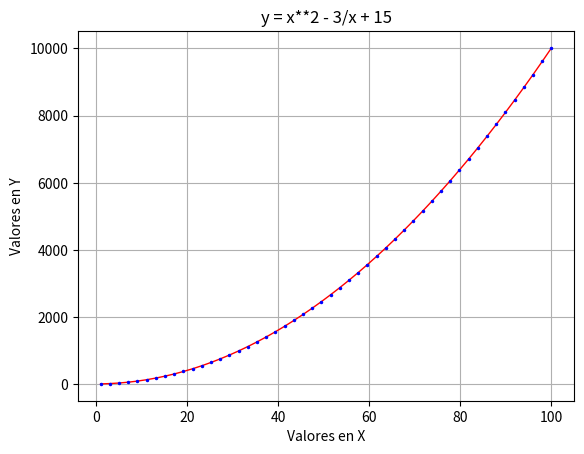

Python code for this plot:
# ≡≡≡≡≡≡≡≡≡≡≡≡≡≡≡≡≡≡≡≡≡≡≡≡≡≡≡≡≡≡≡≡≡≡
# PYTHON CRASH COURSE LEGACY 2023
# por @sebas.silva.p
# Diciembre 2023
# ≡≡≡≡≡≡≡≡≡≡≡≡≡≡≡≡≡≡≡≡≡≡≡≡≡≡≡≡≡≡≡≡≡≡



# ≡≡≡≡≡≡≡≡≡≡≡≡≡≡≡≡≡≡≡≡≡≡≡≡≡≡≡≡≡≡≡
# 1) Comentarios
print('\n\n\n1) Comentarios\n')
# ≡≡≡≡≡≡≡≡≡≡≡≡≡≡≡≡≡≡≡≡≡≡≡≡≡≡≡≡≡≡≡
# - con símbolo de numeral # => comentario de 1 línea
# - entre 6 comillas simples o dobles => multilínea => string
# - no afectan al código

# comentario de una línea 1
# comentario número 2
# comentario número 3
# comentario número 4

'''
esto es un comentario
de varias líneas
'''

"""
esta es otra manera de 
poner comentarios de varias líneas
pero
con comillas dobles !!!
"""

# => ≡ alt + 240




# ≡≡≡≡≡≡≡≡≡≡≡≡≡≡≡≡≡≡≡≡≡≡≡≡≡≡≡
# 2) print()
print('\n\n\n2) print()\n')
# ≡≡≡≡≡≡≡≡≡≡≡≡≡≡≡≡≡≡≡≡≡≡≡≡≡≡≡
# - función interna para imprimir en consola
# - función interna en python => built-in function

print('Hola Mundo')
print("Hola Mundo")
print('Hola a todos! Soy Sebastián, me gusta Python!')
print(123456)
print(555)
print(12.5)


# -------------
# Línea Vacía
# -------------
print('¿Cómo estás?')
print() # línea vacía
print("Estoy bien, gracias, y tú cómo estás?")
print('') # línea vacía
print("Gracias")
print("") # línea vacía
print('De nada!!!!')




# ≡≡≡≡≡≡≡≡≡≡≡≡≡≡≡≡≡≡≡≡≡≡≡≡≡≡≡≡≡≡≡≡≡
# 3) Variables
print('\n\n\n3) Variables\n')
# ≡≡≡≡≡≡≡≡≡≡≡≡≡≡≡≡≡≡≡≡≡≡≡≡≡≡≡≡≡≡≡≡≡
# - contenedor / espacio con memoria
# - para guardar un valor

a = 20
b = 10.5
c = 'Sebas'

print(a) # 20
print(b) # 10.5
print(c) # Sebas


# ----------------------------------------------------------------------
# Truco print => imprimir varios valores, separando con coma
# ¿por qué? => print es una función => recibe argumentos de función
# ----------------------------------------------------------------------
print(a,b,c) # 20 10.5 Sebas
print('hola' , -50 , -5.5) # hola -50 -5.5
print('hola',-50,-5.5) # hola -50 -5.5
print('hola'    ,    -50   ,    -5.5) # hola -50 -5.5


# --------------------------------
# Redefinir / Reasignar variables
# --------------------------------
print(a) # 20
a = "I love Python, Sebas is the best!!!"
print(a) # I love Python, Sebas is the best!!!


# ---------------------
# Asignación Múltiple
# ---------------------
a , b , c = 100, -5.5, 'Hola' # 1 sola línea de código !!!
print(a) # 100
print(b) # -5.5
print(c) # Hola


# -----------------------------------
# Asignación Múltiple a Valor Único
# -----------------------------------
a = b = c = "Python"
print(a) # Python
print(b) # Python
print(c) # Python



# ≡≡≡≡≡≡≡≡≡≡≡≡≡≡≡≡≡≡≡≡≡≡≡≡≡≡≡≡≡≡≡≡≡≡≡≡≡≡≡≡≡≡≡≡≡≡≡≡≡≡≡≡≡≡
# 4) Reglas para Nombres de Variables
print('\n\n\n4) Reglas para Nombres de Variables\n')
# ≡≡≡≡≡≡≡≡≡≡≡≡≡≡≡≡≡≡≡≡≡≡≡≡≡≡≡≡≡≡≡≡≡≡≡≡≡≡≡≡≡≡≡≡≡≡≡≡≡≡≡≡≡≡
# - En programación se maneja 2 estándares:
#   (a) cammelCase => nombreEstudiante
#   (b) separación  => nombre_estudiante (PYTHON)

# - REGLAS:
#   (a) no tildes
#   (b) no empezar con número
#   (c) no empezar con caracter de símbolo

nombre = 'Sebas'
apellido = 'Silva'
edad = 36
pais_origen = 'Ecuador'

print( nombre, apellido, edad, pais_origen ) # Sebas Silva 36 Ecuador


# ------------------------
# print en varias líneas
# ------------------------

print(
nombre,
apellido,
edad,
pais_origen
) # Sebas Silva 36 Ecuador

#123nombre = 'Sebas' # ERROR
#%nombre = 'Silva'   # ERROR



# ≡≡≡≡≡≡≡≡≡≡≡≡≡≡≡≡≡≡≡≡≡≡≡≡≡≡≡≡≡≡≡≡≡≡≡≡
# 5) Tipos de Datos
print('\n\n\n5) Tipos de Datos\n')
# ≡≡≡≡≡≡≡≡≡≡≡≡≡≡≡≡≡≡≡≡≡≡≡≡≡≡≡≡≡≡≡≡≡≡≡≡

# ---------------
# Tipos Básicos
# ---------------

"""
Tipo de Dato     |  Denominación  |  Ej:
---------------------------------------------------------
Entero           |  int           |  -20, 0, 5
Punto Flotante   |  float         |  2.5, 0.669, -89.52
Cadena de Texto  |  str           |  'Hola', "Python"
Booleano         |  bool          |  True, False
"""

# --------------------------
# Todos los Tipos de Datos
# --------------------------

"""
Text Type:	     |    str
Numeric Types:   |    int, float, complex
Sequence Types:  |    list, tuple, range
Mapping Type:	 |    dict
Set Types:	     |    set, frozenset
Boolean Type:	 |    bool
Binary Types:	 |    bytes, bytearray, memoryview
None Type:	     |    NoneType
"""
# https://www.w3schools.com/python/python_datatypes.asp


# --------------------------------------
# type() => retorna tipo de dato
# --------------------------------------
# - función interna (built-in function)

nombre = 'Sebas'
edad = 36
nota = 18.5
es_profesor = True
es_estudiante = False

print( nombre , type(nombre) ) # Sebas <class 'str'>
print( edad , type(edad) ) # 36 <class 'int'>
print( nota , type(nota) ) # 18.5 <class 'float'>
print( es_profesor , type(es_profesor) ) # True <class 'bool'>
print( es_estudiante , type(es_estudiante) ) # False <class 'bool'>


# ----------------------------------------------------------------
# None => útil para crear una variable sin valor y asignar luego
# ----------------------------------------------------------------
# declaración => int a;
# asignación => a = 20;

#a = 20

x = None 
print( x , type(x) ) # None <class 'NoneType'>

# ... han pasado bastantes líneas de código aquí!!!

x = 100
print( x , type(x) ) # 100 <class 'int'>




# ≡≡≡≡≡≡≡≡≡≡≡≡≡≡≡≡≡≡≡≡≡≡≡≡≡≡≡≡≡≡≡≡≡≡≡≡≡≡≡
# 6) Casting de Variables
print('\n\n6) Casting de Variables\n')
# ≡≡≡≡≡≡≡≡≡≡≡≡≡≡≡≡≡≡≡≡≡≡≡≡≡≡≡≡≡≡≡≡≡≡≡≡≡≡≡
# - cambiar el tipo de una variable a otro
# - se utilizan funciones-internas
# - con el mismo nombre que las variables, el nombre que utiliza python
# - int / float / str / bool
# - OJO: no todas las conversiones son posibles

# --------------------------
# Generalidades de Casting
# --------------------------
var_str = '100' # string numérico
print( var_str , type(var_str) ) # 100 <class 'str'>

var_int = int(var_str)
var_float = float(var_str)
var_bool = bool(var_str)

print( var_int , type(var_int) ) # 100 <class 'int'>
print( var_float , type(var_float) ) # 100.0 <class 'float'>
print( var_bool , type(var_bool) ) # True <class 'bool'>

num_int = 5
num_float = float(num_int)

print( num_int , type(num_int) ) # 5 <class 'int'>
print( num_float , type(num_float) ) # 5.0 <class 'float'>


# -------------------------
# Todo es CASTEABLE a bool
# -------------------------
str_1 = 'h'
str_2 = ' '
str_3 = ''
int_1 = 10
int_2 = -5
int_3 = 0
float_1 = 5.5
float_2 = -6.88
float_3 = 0.0
none_1 = None 

print( str_1 , '=>' , bool(str_1) ) # h => True
print( str_2 , '=>' , bool(str_2) ) #   => True
print( str_3 , '=>' , bool(str_3) ) #  => False
print( int_1 , '=>' , bool(int_1) ) # 10 => True
print( int_2 , '=>' , bool(int_2) ) # -5 => True
print( int_3 , '=>' , bool(int_3) ) # 0 => False
print( float_1 , '=>' , bool(float_1) ) # 5.5 => True
print( float_2 , '=>' , bool(float_2) ) # -6.88 => True
print( float_3 , '=>' , bool(float_3) ) # 0.0 => False
print( none_1 , '=>' , bool(none_1) ) # None => False


# ------------
# Conclusión
# ------------
# - Número 0 / 0.0 => False
# - String vacío => False
# - Tipo None => False
# - Todo lo demás => True




# ≡≡≡≡≡≡≡≡≡≡≡≡≡≡≡≡≡≡≡≡≡≡≡≡≡≡≡≡≡≡≡≡≡≡≡≡≡≡≡≡≡≡≡≡≡≡≡≡≡
# 7) Función Interna => isinstance()
print('\n\n7) Función Interna => isinstance()\n')
# ≡≡≡≡≡≡≡≡≡≡≡≡≡≡≡≡≡≡≡≡≡≡≡≡≡≡≡≡≡≡≡≡≡≡≡≡≡≡≡≡≡≡≡≡≡≡≡≡≡
# - función complemento de type()
# - verificar si una variable / dato es de un tipo

a = 'hola'
b = 100

print( a , type(a) ) # hola <class 'str'>
print( b , type(b) ) # 100 <class 'int'>

# el valor a es un string ???
print( isinstance( a , str ) ) # True
print( isinstance( a , int ) ) # False
print( isinstance( b , str ) ) # False
print( isinstance( b , int ) ) # True




# ≡≡≡≡≡≡≡≡≡≡≡≡≡≡≡≡≡≡≡≡≡≡≡≡≡≡≡≡≡≡≡≡≡≡≡≡≡≡≡≡≡≡≡≡
# 8) Función Interna => help()
print('\n\n8) Función Interna => help()\n')
# ≡≡≡≡≡≡≡≡≡≡≡≡≡≡≡≡≡≡≡≡≡≡≡≡≡≡≡≡≡≡≡≡≡≡≡≡≡≡≡≡≡≡≡≡
# - funciones internas de python (built-in functions)
# - no necesitan importación / instalación
# - están ahí desde que se instala python
# - ej: print() / type() / int() / float() / etc...
# - help() => biblioteca offline de Python

# - Tema de funciones internas:
# - https://www.w3schools.com/python/python_ref_functions.asp


# -------------------------------------
# Averiguar sobre 1 tema en específico
# -------------------------------------
#help(print)
#help(str)
#help(type)

# ------------------
# Navegar en help()
# ------------------
# - help() + topics + seleccionar tema + enter
#help()




# ≡≡≡≡≡≡≡≡≡≡≡≡≡≡≡≡≡≡≡≡≡≡≡≡≡≡≡≡≡≡≡≡≡≡≡≡≡≡≡≡≡
# 9) Aritmética en Python
print('\n\n\n9) Aritmética en Python\n')
# ≡≡≡≡≡≡≡≡≡≡≡≡≡≡≡≡≡≡≡≡≡≡≡≡≡≡≡≡≡≡≡≡≡≡≡≡≡≡≡≡≡

# ------------------------------
# Operaciones Básicas en Python
# ------------------------------

"""
    suma               =>   +
    resta              =>   -
    producto           =>   *
    división           =>   /
    potencia           =>   **
    módulo             =>   %
    división + floor   =>   //
"""

# ---------------------------------
# Aritmética con Valores Directos
# ---------------------------------
#2 + 3
#5 * 8
#9 / 5

# tiene más sentido imprimir para ver esto
print( 2 + 3 ) # 5
print( 5 * 8 ) # 40
#print(9/5) # 1.8
print( 9 / 5 ) # 1.8


# -------------------------
# Aritmética con variables
# -------------------------
x = 10
y = 3

print( x, '+', y, '=', x + y ) # 10 + 3 = 13
print( x, '-', y, '=', x - y ) # 10 - 3 = 7
print( x, '*', y, '=', x * y ) # 10 * 3 = 30
print( x, '/', y, '=', x / y ) # 10 / 3 = 3.3333333333333335
print( x, '**', y, '=', x ** y ) # 10 ** 3 = 1000
print( x, '%', y, '=', x % y ) # 10 % 3 = 1 ??
print( x, '//', y, '=', x // y ) # 10 // 3 = 3 ??


# -------
# Módulo
# -------
#    10 |___ 4
#    -8      2
#     2

print( 10 % 4 ) # 2


# --------------------
# División y Redondeo
# --------------------
# divide y devuelve la parte entera
print( 5/2 , 5//2 ) # 2.5 2
print( 9/5 , 9//5 ) # 1.8 1
print( type(9/5) , type(9//5) ) # <class 'float'> <class 'int'>

# la división convierte a punto flotante !

print( 4/2 ) # 2.0

# ----------------------------------
# Las reglas matemáticas se cumplen
# ----------------------------------
x = 5
y = 2
resultado = x * (y + x) - y + x**y - x / (x - 2*y)
#           5 * (2 + 5) - 2 + 5**2 - 5 / (5 - 2*2)
#           5 *    7    - 2 + 25   - 5 / (5 - 4)
#           35 - 2 + 25 - 5 / 1
#           35 - 2 + 25 - 5.0
#           53.0

print( resultado , type(resultado) ) # 53.0 <class 'float'>




# ≡≡≡≡≡≡≡≡≡≡≡≡≡≡≡≡≡≡≡≡≡≡≡≡≡≡≡≡≡≡≡≡≡≡≡≡≡≡≡≡≡
# 10) Secuencias de Escape
print('\n\n\n10) Secuencias de Escape\n')
# ≡≡≡≡≡≡≡≡≡≡≡≡≡≡≡≡≡≡≡≡≡≡≡≡≡≡≡≡≡≡≡≡≡≡≡≡≡≡≡≡≡
# - elementos que permiten dar un formato a string
# - se les antecede siempre el backslash => \

"""
SECUENCIA  NOMBRE           DEFINICIÓN
  \\       Backslash        Para insertar el caracter \ en un String
  \'       Comilla Simple   Para insertar la comilla simple en un String
  \"       Comilla doble    Para insertar la comilla doble en un String
  \b       Retroceso        Elimina un caracter del String al momento de aparecer en el output de la consola.
  \f       Formfeed         Imprime una nueva línea indentada al final de la línea anterior.
  \v       Tab Vertical     Realiza lo mismo que el Formfeed
  \t       Tab Horizontal   Inserta un espaciado de tabulación
  \r       Carriage return  Inserta los caracteres después de \r al inicio del String
  \n       Nueva Línea      Inserta un salto del línea en tabulación 0
"""
# - algunos no se visualizan en editores de código como VSCode
# - en Replit => se puede ver el funcionamiento de todos
# - aquí vamos a ver los más relevantes

print('hola mundo')
print('hola\nmundo\n\n\n\nhola sebas')

print('\tpython\t\tjava')

#print("El lenguaje de programación "Python" es chévere!!")
print("El lenguaje de programación \"Python\" es chévere!!")
print('El lenguaje de programación "Python" es chévere!!')

print('El lenguaje de programación \'Python\' es chévere!!')
print("El lenguaje de programación 'Python' es chévere!!")

print('HolaAmigos')
print('Hola\bAmigos') # retroceso

print('hola\mundo') # hola\mundo
print('hola\barbacoa') # holarbacoa
print('hola\\barbacoa') # hola\barbacoa




# ≡≡≡≡≡≡≡≡≡≡≡≡≡≡≡≡≡≡≡≡≡≡≡≡≡≡≡≡≡≡≡≡≡≡
# 11) String <str>
print('\n\n\n11) String <str>\n')
# ≡≡≡≡≡≡≡≡≡≡≡≡≡≡≡≡≡≡≡≡≡≡≡≡≡≡≡≡≡≡≡≡≡≡

# --------------------------------
# formas de representar un string
# --------------------------------
cadena_1 = 'hola python'
cadena_2 = "hola java"
cadena_3 = '''hola ecuador'''
cadena_4 = """hola alemania"""

"""
comentario
de varias
líneas
"""

cadena_5 = """
hola, este string
tiene

\tvarias
líneas!!\n
Saludos cordiales!
"""

print( cadena_1 , type(cadena_1) )
print( cadena_2 , type(cadena_2) )
print( cadena_3 , type(cadena_3) )
print( cadena_4 , type(cadena_4) )
print( cadena_5 , type(cadena_5) )


# -----------------
# concatenación +
# -----------------
nombre = 'Sebas'
apellido = 'Silva'
texto = nombre + apellido
print(texto) # SebasSilva

nombre = 'Sebas'
apellido = ' Silva'
texto = nombre + apellido
print(texto) # Sebas Silva

nombre = 'Sebas'
apellido = 'Silva'
texto = nombre + ' ' + apellido
print(texto) # Sebas Silva

# ------------------
# multiplicación *
# ------------------
letra = 'A'
print( 5 * letra ) # AAAAA
print( letra * 5 ) # AAAAA

# ------------------------------
# índices [i] y tamaño => len()
# ------------------------------
palabra = 'hola'
# (+)      0123
# (-)      4321

print( palabra ) # hola
print()
print( palabra[0] ) # h
print( palabra[1] ) # o
print( palabra[2] ) # l
print( palabra[3] ) # a
print()
print( palabra[-4] ) # h
print( palabra[-3] ) # o
print( palabra[-2] ) # l
print( palabra[-1] ) # a
print()
print( len(palabra) , type( len(palabra) ) ) # 4 <class 'int'>

#print( palabra[100] ) # IndexError: string index out of range

# ---------------------------
# slicing [start:end:step]
# end - exclusivo
# start, step - opcionales
# ---------------------------

palabra = 'programación'
#          012345678901
#          0         1

# EJ:
# pro
# gramación

print( palabra[0:2] ) # pr => END - exclusivo
print( palabra[0:3] ) # pro
print( palabra[3:11] ) # gramació
print( palabra[3:12] ) # gramación
print( palabra[3:50] ) # gramación
print()
print( palabra[:3] ) # pro
print( palabra[3:] ) # gramación

# EJ:
# grama

print( palabra[3:8] ) # grama
print( palabra[3:8:1] ) # grama
print( palabra[3:8:2] ) # gaa

# EJ
# => usando step / salto
print( palabra[::] ) # programación
print( palabra[::1] ) # programación
print( palabra[::2] ) # pormcó
print( palabra[::3] ) # pgmi
print( palabra[::4] ) # prc



# ≡≡≡≡≡≡≡≡≡≡≡≡≡≡≡≡≡≡≡≡≡≡≡≡≡≡≡≡≡≡≡≡≡≡≡≡≡≡≡≡≡≡≡≡≡≡≡≡≡≡≡≡≡≡≡≡≡≡≡≡≡≡≡≡≡≡
# 12) Métodos de Formato Importantes de String <str>
print('\n\n\n12) Métodos de Formato Importantes de String <str>\n')
# ≡≡≡≡≡≡≡≡≡≡≡≡≡≡≡≡≡≡≡≡≡≡≡≡≡≡≡≡≡≡≡≡≡≡≡≡≡≡≡≡≡≡≡≡≡≡≡≡≡≡≡≡≡≡≡≡≡≡≡≡≡≡≡≡≡≡

# --------------------------
# Para dar formato a texto
# --------------------------
texto = 'mE gusTA APRENDER pyTHON'

print(texto) # mE gusTA APRENDER pyTHON
print( texto.capitalize() ) # Me gusta aprender python
print( texto.title() ) # Me Gusta Aprender Python
print( texto.upper() ) # ME GUSTA APRENDER PYTHON
print( texto.lower() ) # me gusta aprender python
print( texto.swapcase() ) # Me GUSta aprender PYthon


# ---------------------
# Alineación de texto
# ---------------------
nombre = 'Andy'

print('Hola', nombre, 'espero que estés bien!') # Hola Andy espero que estés bien!
print('Hola', nombre.center(10), 'espero que estés bien!') # Hola    Andy    espero que estés bien!
print('Hola', nombre.ljust(10), 'espero que estés bien!') # Hola Andy       espero que estés bien!
print('Hola', nombre.rjust(10), 'espero que estés bien!') # Hola       Andy espero que estés bien!


# ---------------------
# Contar Coincidencias
# ---------------------
cadena = 'esta vida es hermosa'
#         01234567890123456785
#         0         1

print( cadena.count('a') ) # 3
print( cadena.count('es') ) # 2
print( cadena.count('a',4) ) # 2
print( cadena.count('a',4,10) ) # 1
print( cadena.count('x') ) # 0


# --------------------------------
# Retornar índice de una búsqueda
# --------------------------------
lenguaje = 'javascript'
#           0123456789

print( lenguaje.index('a') , lenguaje.find('a') ) # 1 1 => por defecto: de izq a der
print( lenguaje.rindex('a') , lenguaje.rfind('a') ) # 3 3 => der a izq
print( lenguaje.index('asc') , lenguaje.find('asc') ) # 3 3
print( lenguaje.rindex('asc') , lenguaje.rfind('asc') ) # 3 3
print( lenguaje.rindex('c',3,8) , lenguaje.rfind('c',3,8) ) # 5 5
#print( lenguaje.index('x') ) # ValueError: substring not found
print( lenguaje.find('x') ) # -1


# ------------------------------
# Eliminar espacios / caracter
# ------------------------------
# IMPORTANTE

c1 = '    python'
c2 = 'python     '
c3 = '    python    '
c4 = '*****python****'

print(c1) #     python
print(c2) # python     
print(c3) #     python    
print(c4) # *****python****

print( c1.lstrip() ) # python
print( c2.rstrip() ) # python
print( c3.strip() ) # python
print( c1.strip() ) # python
print( c2.strip() ) # python
print( c4.strip('*') ) # python


# -------------------------------------------
# Unir un caracter a un string en secuencia
# -------------------------------------------
char_1 = '-'
char_2 = '#'

palabra = 'youtube'

print( char_1.join(palabra) ) # y-o-u-t-u-b-e
print( char_2.join(palabra) ) # y#o#u#t#u#b#e

print( '....'.join(palabra) ) # y....o....u....t....u....b....e

# ---------------------------------------------
# Separar un string en elementos de una lista
# (* tema lista ya lo vemos a continuación)
# ---------------------------------------------
lenguajes_1 = 'java python c++ basic'
lenguajes_2 = 'java,python,c++,basic'

lista_1 = lenguajes_1.split()
lista_2 = lenguajes_2.split(',')

print( lista_1 , type(lista_1) , len(lista_1) ) # ['java', 'python', 'c++', 'basic'] <class 'list'> 4
print( lista_2 , type(lista_2) , len(lista_2) ) # ['java', 'python', 'c++', 'basic'] <class 'list'> 4

# --------------------------
# Líneas de string a lista
# --------------------------
texto = 'Yo programo en Python.\nEl en Java.\nElla en C++'
print(texto)

lista_1 = texto.splitlines()
print(lista_1) # ['Yo programo en Python.', 'El en Java.', 'Ella en C++']

lista_2 = texto.splitlines(keepends=True)
print(lista_2) # ['Yo programo en Python.\n', 'El en Java.\n', 'Ella en C++']


texto = """hola
mundo
hola python"""

print(texto)

lista = texto.splitlines()
print(lista)

# --------------------------
# Cambiar espaciado de tabs
# --------------------------
saludo = 'hola\tamigo'

print(saludo) # hola    amigo
print( saludo.expandtabs() ) # hola    amigo
print( saludo.expandtabs(1) ) # hola amigo
print( saludo.expandtabs(2) ) # hola  amigo
print( saludo.expandtabs(3) ) # hola  amigo
print( saludo.expandtabs(4) ) # hola    amigo


# -----------------------------------------------
# IMPORTANTE: reemplazar un caracter del string
# -----------------------------------------------
secreto = 'palabra secreta palabra oculta'
secreto = 'pXlabrX secrXtX pXlabrX ocultX'

print( secreto )

print( secreto.replace('X' , '***') ) # p***labr*** secr***t*** p***labr*** ocult***
print( secreto.replace('pXl' , 'ZZZZZ') ) # ZZZZZabrX secrXtX ZZZZZabrX ocultX
print( secreto.replace(' ' , 'yyy') ) # pXlabrXyyysecrXtXyyypXlabrXyyyocultX

print( secreto )

# => ¿se puede modificar los strings con métodos?
# la variable original ?
# NO
# => mutabilidad / inmutabilidad




# ≡≡≡≡≡≡≡≡≡≡≡≡≡≡≡≡≡≡≡≡≡≡≡≡≡≡≡≡≡≡≡≡≡≡≡≡≡≡≡≡≡≡≡≡≡≡≡≡≡≡≡≡≡≡≡≡≡≡≡≡≡≡≡≡≡≡≡≡≡≡≡≡≡≡≡≡≡≡≡≡≡≡≡≡≡≡≡≡≡
# 13) Métodos de String con Retorno Booleano (averiguar algo en el String)
print('\n\n\n13) Métodos de String con Retorno Booleano (averiguar algo en el String)\n')
# ≡≡≡≡≡≡≡≡≡≡≡≡≡≡≡≡≡≡≡≡≡≡≡≡≡≡≡≡≡≡≡≡≡≡≡≡≡≡≡≡≡≡≡≡≡≡≡≡≡≡≡≡≡≡≡≡≡≡≡≡≡≡≡≡≡≡≡≡≡≡≡≡≡≡≡≡≡≡≡≡≡≡≡≡≡≡≡≡≡

# ----------------------------------------------------
# .isalpha() => True si todos son letras (A-Z / a-z)
# ----------------------------------------------------
c_1 = 'abcXYZ'
c_2 = 'abc XYZ'
c_3 = '1abcXYZ'
c_4 = 'abcXYZ1'

print( c_1 , c_1.isalpha() ) # abcXYZ True
print( c_2 , c_2.isalpha() ) # abc XYZ False
print( c_3 , c_3.isalpha() ) # 1abcXYZ False
print( c_4 , c_4.isalpha() ) # abcXYZ1 False


# -------------------------------------------
# .isalnum() => True si son letras y números
# -------------------------------------------
print( c_1 , c_1.isalnum() ) # abcXYZ True
print( c_2 , c_2.isalnum() ) # abc XYZ False
print( c_3 , c_3.isalnum() ) # 1abcXYZ True
print( c_4 , c_4.isalnum() ) # abcXYZ1 True

# ----------------------------------------------------
# .isdigit() => True si es un sting numérico (ENTERO)
# ----------------------------------------------------
c_1 = '12345'
c_2 = '123 45'
c_3 = '12.345'
c_4 = 'a12345'

print( c_1 , c_1.isdigit() ) # 12345 True
print( c_2 , c_2.isdigit() ) # 123 45 False
print( c_3 , c_3.isdigit() ) # 12.345 False
print( c_4 , c_4.isdigit() ) # a12345 False

# --------------------------
# Verificadores de formato
# .islower()
# .isupper()
# .istitle()
# --------------------------
c_1 = 'Hola Amigo' # title
c_2 = 'Hola amigo'
c_3 = 'HOLA AMIGO'
c_4 = 'hola amigo'

print( 'string|.islower()|.isupper()|.istitle()' )
print( c_1 , c_1.islower(), c_1.isupper(), c_1.istitle() )
print( c_2 , c_2.islower(), c_2.isupper(), c_2.istitle() )
print( c_3 , c_3.islower(), c_3.isupper(), c_3.istitle() )
print( c_4 , c_4.islower(), c_4.isupper(), c_4.istitle() )

# string|.islower()|.isupper()|.istitle()
# Hola Amigo False False True
# Hola amigo False False False
# HOLA AMIGO False True False
# hola amigo True False False

# ----------------------------
# .startswith() / .endswith()
# ----------------------------
c_1 = 'súper python!'
c_2 = ' Hola mundo...'

print( c_1.startswith('s') ) # True
print( c_1.startswith('sú') ) # True
print( c_1.startswith('su') ) # False
print( c_2.startswith(' ') ) # True
print( c_2.startswith(' H') ) # True
print( c_2.startswith(' h') ) # False
print()
print( c_1.endswith('!') ) # True
print( c_1.endswith('n!') ) # True
print( c_1.endswith('On!') ) # False




# ≡≡≡≡≡≡≡≡≡≡≡≡≡≡≡≡≡≡≡≡≡≡≡≡≡≡≡≡≡≡≡≡≡≡≡≡≡≡≡≡≡≡≡≡≡≡≡≡≡≡≡≡≡≡≡≡
# 14) Métodos para Números + Librería Math
print('\n\n\n14) Métodos para Números + Librería Math\n')
# ≡≡≡≡≡≡≡≡≡≡≡≡≡≡≡≡≡≡≡≡≡≡≡≡≡≡≡≡≡≡≡≡≡≡≡≡≡≡≡≡≡≡≡≡≡≡≡≡≡≡≡≡≡≡≡≡

# ==> funciones internas para números

# ---------------------------------
# round() / inmediato superior
# ---------------------------------
num_1 = 3.2
num_2 = 3.5
num_3 = 3.9

print( num_1 , '|' , round(num_1) ) # 3.2 | 3
print( num_2 , '|' , round(num_2) ) # 3.5 | 4
print( num_3 , '|' , round(num_3) ) # 3.9 | 4

# ---------------------------
# abs() / valor absoluto
# ---------------------------
num_1 = -9
num_2 = -10.5

print( num_1, abs(num_1) ) # -9 9
print( num_2, abs(num_2) ) # -10.5 10.5


# ---------------------
# pow() / exponencial
# ---------------------
print( 2**3 ) # 8
print( pow(2,3) ) # 8

print( 25**0.5 ) # 5.0
print( 25**(1/2) ) # 5.0
print( pow(25,0.5) ) # 5.0
print( pow(25,1/2) ) # 5.0

# -----------------------------------
# sum() / max() / min() / En Listas
# -----------------------------------
lista_1 = [-5, 20, 5, 8.6, -1.2]

print( sum(lista_1) ) # 27.400000000000002
print( max(lista_1) ) # 20
print( min(lista_1) ) # -5


# ==> librería math
# https://www.w3schools.com/python/python_math.asp

# --------------------------
# Importación de un módulo
# --------------------------
#math.cos(45) # NameError: name 'math' is not defined
import math

# ------------
# Constantes
# ------------
print( math.e ) # 2.718281828459045
print( math.pi ) # 3.141592653589793

# ------------------------
# Representación numérica
# ------------------------
num = 3.5
print( num ) # 3.5
print( round(num) ) # 4
print( math.ceil(num) ) # ceil => techo # 4
print( math.floor(num) ) # floor => piso # 4

num = 1.01
print( math.ceil(num) ) # 2
print( math.floor(num) ) # 1

# ------------------
# Raíces y Potencia
# ------------------
print( math.pow(2,3) ) # 8.0 => flotante
print( pow(2,3) ) # 8
print( math.sqrt(25) ) # 5.0 => flotante
#print( math.cbrt(8) ) # AttributeError: module 'math' has no attribute 'cbrt'

# -----------
# Logaritmos
# -----------
# log 5 => e ^ x = 5
# log(10) 1000 => 10 ^ x = 1000 => 3

print( math.log(2.71**5) ) # logaritmo natural # 4.984743174458048
print( math.log10(10000) ) # logaritmo base 10 # 4.0

# -----------------------------
# Ángulos
# 360 grados == 2*pi radianes
# 180 grados = pi radianes
# -----------------------------
print( math.degrees( math.pi / 3 ) ) # pasar de rad a grados => 59.99999999999999
print( math.radians(180) ) # pasar de grados a rad => 3.141592653589793

# angulos en radianes para funciones trigonométricas
print( math.sin( math.pi/6 ) ) # seno de 30 grados => 0.49999999999999994
print( math.cos( math.pi/3 ) ) # coseno de 60 grados => 0.5000000000000001
print( math.tan( math.pi/4 ) ) # tangente de 45 grados => 0.9999999999999999

# funciones trigonométricas inversas
print( math.asin(0.5) ) # 0.5235987755982989 (30 grados en radianes)
print( math.acos(0.5) ) # 1.0471975511965979 (60 grados en radianes)
print( math.atan(1) ) # 0.7853981633974483 (45 grados en radianes)

print( math.degrees( math.asin(0.5) ) ) # 30.000000000000004
print( math.degrees( math.acos(0.5) ) ) # 60.00000000000001
print( math.degrees( math.atan(1) ) ) # 45.0

# ----------------------------
# Otras funciones importantes
# ----------------------------
# factorial
# 4! = 4*3*2*1 = 24
# 6! = 6*5*4*3*2*1 = 720

print( math.factorial(4) ) # 24
print( math.factorial(6) ) # 720

lista = [-5, 20, 5, 8.6, -1.2]
print( sum(lista) ) # 27.400000000000002
print( math.fsum(lista) ) # 27.4

num = -55.66
print( math.fabs(num) ) # 55.66
print( abs(num) ) # 55.66




# ≡≡≡≡≡≡≡≡≡≡≡≡≡≡≡≡≡≡≡≡≡≡≡≡≡≡≡≡≡≡≡≡≡≡≡≡≡≡≡≡≡≡≡≡≡≡≡≡≡≡≡≡≡≡≡≡≡≡≡≡≡≡≡≡≡≡≡≡
# 15) Encadenamiento / Chaining - Funciones & Métodos
print('\n\n\n15) Encadenamiento / Chaining - Funciones & Métodos\n')
# ≡≡≡≡≡≡≡≡≡≡≡≡≡≡≡≡≡≡≡≡≡≡≡≡≡≡≡≡≡≡≡≡≡≡≡≡≡≡≡≡≡≡≡≡≡≡≡≡≡≡≡≡≡≡≡≡≡≡≡≡≡≡≡≡≡≡≡≡

# ------------------------
# Métodos
# => izquierda a derecha
# ------------------------
str_1 = '      hOlA MunDO    '
print( str_1 ) #       hOlA MunDO    
print( str_1.title().strip(' ') ) # Hola Mundo


# -------------------------
# Funciones
# => de dentro hacia fuera
# -------------------------
print( type( len(str_1) ) ) # <class 'int'>




# ≡≡≡≡≡≡≡≡≡≡≡≡≡≡≡≡≡≡≡≡≡≡≡≡≡≡≡≡≡≡≡≡≡≡≡≡≡≡≡≡≡≡≡≡≡≡≡
# 16) Función Interna => eval()
print('\n\n\n16) Función Interna => eval()\n')
# ≡≡≡≡≡≡≡≡≡≡≡≡≡≡≡≡≡≡≡≡≡≡≡≡≡≡≡≡≡≡≡≡≡≡≡≡≡≡≡≡≡≡≡≡≡≡≡
# - evaluar una expresión matemática
# - expresada a manera de string

expr_1 = '2*5 - (10+3)/2 - 2**3'
expr_2 = "2*5 - (10 + 3)/2 - 2**3 - pow(3,2) + sum([1,2,3])"

print( eval(expr_1) ) # -4.5
print( eval(expr_2) ) # -7.5

expr_3 = '2 * 3 */ 8'

#print( eval(expr_3) ) # SyntaxError: invalid syntax




# ≡≡≡≡≡≡≡≡≡≡≡≡≡≡≡≡≡≡≡≡≡≡≡≡≡≡≡≡≡≡≡≡≡≡≡≡≡≡≡≡≡≡≡≡≡≡
# 17) input => entrada de datos
print('\n\n\n17) input => entrada de datos\n')
# ≡≡≡≡≡≡≡≡≡≡≡≡≡≡≡≡≡≡≡≡≡≡≡≡≡≡≡≡≡≡≡≡≡≡≡≡≡≡≡≡≡≡≡≡≡≡
# - OJO: todo lo que viene del input viene como string <str>

# -----------
# SIN input
# -----------
nombre = 'Sebas'
edad = 36

print('Su nombre es', nombre)
print('Usted tiene', edad, 'años')
print('El próximo año 2024, usted tendrá', edad+1, 'años')

# -----------------
# Utilizando input
# -----------------
"""
nombre = input('¿Cuál es su nombre? : ')
edad = input('¿Cuántos años tiene usted? : ')

print('Su nombre es', nombre)
print('Usted tiene', edad, 'años')
#print('El próximo año 2024, usted tendrá', edad+1, 'años')
# TypeError: can only concatenate str (not "int") to str

# ==> OJO: todo lo que viene del input es str

print( type(nombre) ) # <class 'str'>
print( type(edad) ) # <class 'str'>
"""

# -------------------
# Utilizando casting
# -------------------
"""
nombre = input('¿Cuál es su nombre? : ')
edad = input('¿Cuántos años tiene usted? : ')
edad = int(edad)

print('Su nombre es', nombre)
print('Usted tiene', edad, 'años')
print('El próximo año 2024, usted tendrá', edad+1, 'años')
"""




# ≡≡≡≡≡≡≡≡≡≡≡≡≡≡≡≡≡≡≡≡≡≡≡≡≡≡≡≡≡≡≡≡≡≡≡≡≡≡≡≡≡≡≡≡≡≡≡
# 18) Operadores de Comparación
print('\n\n\n18) Operadores de Comparación\n')
# ≡≡≡≡≡≡≡≡≡≡≡≡≡≡≡≡≡≡≡≡≡≡≡≡≡≡≡≡≡≡≡≡≡≡≡≡≡≡≡≡≡≡≡≡≡≡≡
# - al usarlos nos devuelve un valor booleano

# -----------------------------------
# Tabla de Operadores de Comparación
# -----------------------------------
'''
Operador |  Definición
-------------------------------
   >     |  Mayor que
   <     |  Menor que
   >=    |  Mayor o igual que
   <=    |  Menor o igual que
   ==    |  Igual que (valores)
   !=    |  Diferente de (valores)
'''

# ------------
# Con Números
# ------------
print( 5 > 2 ) # True
print( 2 < 5 ) # True
print( 2 >= 2 ) # True
print( 3 <= 4 ) # True
print( 3 <= 3 ) # True
print( 8 == 8 ) # True
print( 8 == 9 ) # False
print( 8 != 9 ) # True
print( 10 != 10 ) # False

# ------------
# Con Strings
# ------------
print( 'a' > 'z' ) # False
print( '&' > '@' ) # False


# https://elcodigoascii.com.ar/
# @ => alt + 64
# & => alt + 38




# ≡≡≡≡≡≡≡≡≡≡≡≡≡≡≡≡≡≡≡≡≡≡≡≡≡≡≡≡≡≡≡≡≡≡≡≡≡≡≡≡
# 19) Operadores Lógicos
print('\n\n\n19) Operadores Lógicos\n')
# ≡≡≡≡≡≡≡≡≡≡≡≡≡≡≡≡≡≡≡≡≡≡≡≡≡≡≡≡≡≡≡≡≡≡≡≡≡≡≡≡

# ----------------------------
# Tabla de Operadores Lógicos
# ----------------------------

'''
Operador |  Ejemplo  |  Descripción
----------------------------------------------------------------
and      |  X and Y  |  True si todos son True
or       |  X or Y   |  Basta que 1 sea True, resultado es True
not      |  not X    |  Niega al booleano
'''

print('\nTabla AND')
# => basta que tengamos 1 False : resultado es False
print( True and False ) # False
print( False and True ) # False
print( False and False ) # False
print( True and True ) # True
print( True and True and True and True ) # True
print( True and True and False and True ) # False

print('\nTabla OR')
# => basta que tengamos 1 True : resultado es True
print( True or False ) # True
print( False or True ) # True
print( False or False ) # False
print( True or True ) # True
print( True or True or True or True ) # True
print( True or True or False or True ) # True

print('\nTabla NOT')
print( not True ) # False
print( not False ) # True

print('\nCombinando')
print( True and False or (True and not False) ) # True
#      False or (True)
#      True




# ≡≡≡≡≡≡≡≡≡≡≡≡≡≡≡≡≡≡≡≡≡≡≡≡≡≡≡≡≡≡≡≡≡≡≡≡≡≡
# 20) Listas en Python
print('\n\n\n20) Listas en Python\n')
# ≡≡≡≡≡≡≡≡≡≡≡≡≡≡≡≡≡≡≡≡≡≡≡≡≡≡≡≡≡≡≡≡≡≡≡≡≡≡
# - la colección de datos MÁS IMPORTANTE

# ----------------
# Creación Básica
# ----------------
# - corchetes y separando elementos con coma
# - con len() => tamaño de lista / número de elementos

lista = [ True, -100, 'ABC', 8.5, None, [1,2,3] ]
print( lista , type(lista) , len(lista) )
# [True, -100, 'ABC', 8.5, None, [1, 2, 3]] <class 'list'> 6


# ----------------------------
# Creación con Función list()
# ----------------------------
lista = list([1,2,'A'])
print( lista , type(lista) , len(lista) )
# [1, 2, 'A'] <class 'list'> 3


# ------------
# Lista Vacía
# ------------
lista_vacia_1 = []
lista_vacia_2 = list()

print( lista_vacia_1 , len(lista_vacia_1) ) # [] 0
print( lista_vacia_2 , len(lista_vacia_2) ) # [] 0


# ---------------------------
# Palabra Clave / Keyword in
# ---------------------------
lista = [ True, -100, 'ABC', 8.5, None, [1,2,3] ]

print( 'ABC' in lista ) # True
print( -100 in lista ) # True
print( '-100' in lista ) # False


# ------------------------------
# Concatenación + y Operador *
# ------------------------------
lista_1 = [10, 20]
lista_2 = ['A', 'B']

r1 = lista_1 + lista_2
r2 = lista_2 + lista_1
r3 = 2 * lista_1
r4 = lista_2 * 3

print( r1 ) # [10, 20, 'A', 'B']
print( r2 ) # ['A', 'B', 10, 20]
print( r3 ) # [10, 20, 10, 20]
print( r4 ) # ['A', 'B', 'A', 'B', 'A', 'B']


# -------------------
# Indexing & Slicing
# -------------------
lista = [10,20,30,40]
#         0  1  2  3

print( lista[0] ) # 10
print( lista[1] ) # 20
print( lista[2] ) # 30
print( lista[3] ) # 40
print( lista[-1] ) # 40
print( lista[1:3] ) # [20, 30]
print( lista[:3] ) # [10, 20, 30]
print( lista[3:] ) # [40]
print( lista[::2] ) # [10, 30]


# ==> Métodos Importantes

# -----------
# .append()
# -----------
print()
lista = [1,2,3]
print(lista) # [1, 2, 3]
lista.append('a')
print(lista) # [1, 2, 3, 'a']
lista.append([10,20])
print( lista , len(lista) ) # [1, 2, 3, 'a', [10, 20]] 5

# -----------
# .insert()
# -----------
lista = ['A' , 'B' , 'C']
#         0     1     2

lista.insert(1 , 'Sebas')
print(lista) # ['A', 'Sebas', 'B', 'C']

lista.insert(-1 , 1520)
print(lista) # ['A', 'Sebas', 'B', 1520, 'C']


# -------------------------------------------
# métodos / funciones para borrar elementos

# del lista[indice]
# .pop()
# .remove()
# .clear()
# -------------------------------------------

lista = ['A', 'B', 'C', 10, 20, 30, -100.5, -200.5]
#         0    1    2    3   4   5    6        7

print(lista , len(lista)) # ['A', 'B', 'C', 10, 20, 30, -100.5, -200.5] 8

del lista[4]
print(lista , len(lista)) # ['A', 'B', 'C', 10, 30, -100.5, -200.5] 7

lista.pop() # elimina el último
print(lista , len(lista)) # ['A', 'B', 'C', 10, 30, -100.5] 6

lista.pop()
print(lista , len(lista)) # ['A', 'B', 'C', 10, 30] 5

lista.pop(2)
print(lista , len(lista)) # ['A', 'B', 10, 30] 4

lista.pop()
lista.pop()
lista.pop()
lista.pop()
#lista.pop() # IndexError: pop from empty list

print(lista)

lista = ['A', 'B', 'C', 10, 20, 30, -100.5, -200.5]

elemento_eliminado = lista.pop()
print( lista ) # ['A', 'B', 'C', 10, 20, 30, -100.5]
print( elemento_eliminado ) # -200.5

# => .remove()
lista = ['A', 'B', 'C', 10, 20, 30, -100.5, -200.5]

lista.remove('C')
print(lista)

# ==> ERROR cuando trato de eliminar algo que no existe

#lista.remove('Z') # ValueError: list.remove(x): x not in list
#del lista[50] # IndexError: list assignment index out of range
#lista.pop(50) # IndexError: pop index out of range


# => .clear()

lista = ['A', 'B', 'C', 10, 20, 30, -100.5, -200.5]
print( lista , len(lista) )

lista.clear()
print( lista , len(lista) ) # [] 0

str_1 = 'sebas'
print(str_1) # sebas
str_1.upper()
print(str_1) # sebas
print( str_1.upper() ) # SEBAS


# ---------
# .count()
# ---------
lista = [1,2,3,10,20,30,1,5,9,-1,-2,-3,1]
print( lista.count(1) ) # 3
print( lista.count(100) ) # 0


# -----------
# .reverse()
# -----------
lista = ['A', 'B', 'C', 10, 20, 30, -100.5, -200.5]
print(lista)

lista.reverse()
print(lista) # [-200.5, -100.5, 30, 20, 10, 'C', 'B', 'A']


# --------
# .sort()
# --------
l1 = [20, 5, 2, 15]
l2 = ['a', 'x', 'm', 'h']
l3 = ['sol', 'hola', 'palabra']

# .sort() => # números: menor a mayor / strings: a-z
# .sort(reverse=False)
l1.sort()
l2.sort()
print(l1) # [2, 5, 15, 20]
print(l2) # ['a', 'h', 'm', 'x']

# .sort(reverse=True)
# números: mayor a menor / strings: z-a
l1.sort(reverse=True)
l2.sort(reverse=True)
print(l1) # [20, 15, 5, 2]
print(l2) # ['x', 'm', 'h', 'a']

# .sort(reverse , key)
l3 = ['sol', 'palabra', 'hola']
print(l3) # ['sol', 'palabra', 'hola']

l3.sort( reverse=False , key=len )
print(l3) # ['sol', 'hola', 'palabra']

l3.sort( key=len )
print(l3) # ['sol', 'hola', 'palabra']

l3.sort( reverse=True, key=len )
print(l3) # ['palabra', 'hola', 'sol']


# --------
# .copy()
# --------
lista = [1,2,3]
print(lista , len(lista))

lista.append('A')
print(lista , len(lista))

lista = [1,2,3]
lista_2 = lista ##### OJO

print(lista)
print(lista_2)

lista_2.append('Z')

print(lista) # [1, 2, 3, 'Z']
print(lista_2) # [1, 2, 3, 'Z']


# SOLUCION
lista = [1,2,3]
lista_copy = lista.copy()
# lista y lista_copy son INDEPENDIENTES !!!!

lista.append('AAA')
lista_copy.append('ZZZ')

print(lista) # [1, 2, 3, 'AAA']
print(lista_copy) # [1, 2, 3, 'ZZZ']




# ≡≡≡≡≡≡≡≡≡≡≡≡≡≡≡≡≡≡≡≡≡≡≡≡≡≡≡≡≡≡≡≡≡≡≡
# 21) Condicional IF
print('\n\n\n21) Condicional IF\n')
# ≡≡≡≡≡≡≡≡≡≡≡≡≡≡≡≡≡≡≡≡≡≡≡≡≡≡≡≡≡≡≡≡≡≡≡

# -----
# EJ 1
# -----
nota = 14

if nota >= 15 and nota <= 20:
    print('Usted ha pasado la materia')
elif nota < 15 and nota >= 0:
    print('Usted ha perdido la materia')
else:
    print('ERROR - Nota debe ser entre 0 y 20')
# end if

# => if / elif / elif / elif ... / else 
# => if / else
# => if / elif


# -----
# EJ 2
# -----
"""
nota = input('¿Cuál fue su nota? : ')
nota = int(nota)

if nota >= 15 and nota <= 20:
    print('Usted ha pasado la materia')
elif nota < 15 and nota >= 0:
    print('Usted ha perdido la materia')
else:
    print('ERROR - Nota debe ser entre 0 y 20')
# end if
"""

# -----
# EJ 3
# -----
temp = 20
temp = 2

if temp < 5 or temp > 35:
   print('Clima está muy malo!!')
else:
   print('Qué buen clima!!')
# end if




# ≡≡≡≡≡≡≡≡≡≡≡≡≡≡≡≡≡≡≡≡≡≡≡≡≡≡≡≡≡≡≡≡≡≡≡≡≡≡≡≡≡≡≡
# 22) Condicional Match-Case
print('\n\n\n22) Condicional Match-Case\n')
# ≡≡≡≡≡≡≡≡≡≡≡≡≡≡≡≡≡≡≡≡≡≡≡≡≡≡≡≡≡≡≡≡≡≡≡≡≡≡≡≡≡≡≡
# - a partir de python 3.10 >
# - simula el switch...case de otros lenguajes

"""
opcion = '5'
opcion = input('Ingrese su opción : ')

match opcion:
   case '1':
       print('Opción 1 - Guardar Archivo')
   case '2':
       print('Opción 2 - Eliminar Archivo')
   case '3':
       print('Opción 3 - Salir del Programa')
   case _:
       print('ERROR - Opción no EXISTE !!')
# end match-case
"""

# => if / elif / elif / elif / elif .... / else ==> match-case
# => + 3 elif => match-case




# ≡≡≡≡≡≡≡≡≡≡≡≡≡≡≡≡≡≡≡≡≡≡≡≡≡≡≡≡≡≡≡≡≡≡≡≡≡≡
# 23) Operador Ternario
print('\n\n\n23) Operador Ternario\n')
# ≡≡≡≡≡≡≡≡≡≡≡≡≡≡≡≡≡≡≡≡≡≡≡≡≡≡≡≡≡≡≡≡≡≡≡≡≡≡
# - una manera corta / sencilla de expresar una condición
# - aconsejable usarla para algo sencillo
# - siempre en 1 línea

# --------------------
# Con condicional IF
# --------------------
edad = 14

if edad >= 18:
   print('Usted es mayor de edad!')
else:
   print('Usted es menor de edad...')
# end if

# ----------------------
# Con Operador Ternario
# ----------------------
print()

edad = 19

resultado = 'MAYOR DE EDAD' if edad >= 18 else 'MENOR DE EDAD'
print(resultado)

print( 'MAYOR' if edad >= 18 else 'MENOR!!!' ) # operador ternario dentro del print




# ≡≡≡≡≡≡≡≡≡≡≡≡≡≡≡≡≡≡≡≡≡≡≡≡≡≡≡≡≡≡≡
# 24) Bucle For
print('\n\n\n24) Bucle For\n')
# ≡≡≡≡≡≡≡≡≡≡≡≡≡≡≡≡≡≡≡≡≡≡≡≡≡≡≡≡≡≡≡
# elemento iterable => acceder a los índices []

lista = ['Sebas', 'Carlos', 'Ana', 'Ramón', 'Julia']


# --------------------
# recorrido de listas
# --------------------
for elemento in lista:
    print(elemento)
# end for

print('---')

for x in lista:
    print(x)
# end for



# --------------------------------------------
# la variable usada para el recorrido se crea
# --------------------------------------------
print(x) # Julia

# ----------------------
# recorrido de Strings
# ----------------------
nombre = 'Ximena'
print(nombre)

for letra in nombre:
    print(letra)
# end for

# ----------------------------
# función interna range + for
# range (start, end, step)
# end => EXCLUSIVO
# ----------------------------
print()

rango_1_10 = range(1,11)

for numero in rango_1_10:
    print(numero)
# end for

rango_1_10_2 = range(1,11,2)

for numero in rango_1_10_2:
    print('Número =', numero)
# end for

# -----------------------
# for + contador externo
# -----------------------
print()
lista = ['Sebas', 'Carlos', 'Ana', 'Ramón', 'Julia']

contador = 1

for nombre in lista:
    print('Estudiante #', contador, '=>', nombre)
    #contador = contador + 1
    contador += 1 # importante !!!
# end for

# ----------------
# for + enumerate
# ----------------
print()

for index, elemento in enumerate(lista):
    print('Estudiante Número', index + 1, '===>', elemento)
# end for

# -----------
# for + else
# -----------
# - se ejecuta 1 vez al final de la iteración
print()

for nombre in lista:
    print('Estudiante ' + nombre + ' => PRESENTE !')
else:
    print('Fin de tomar lista')


# -------------
# for + break
# -------------
# - para romper / terminar la iteración por completo
print()

for x in range(1, 21):
    print(x)
    if x == 10:
        print('fin del bucle for...')
        break
    # end if
# end for


# ---------------
# for + continue
# ---------------
# - para saltar una iteración
print()

for x in range(1,21):
    
    if x == 10 or x == 15:
        print('Salto en la iteración cuando x =', x)
        continue
    # end if

    print('ITERACIÓN = ', x)
# end for


# -----------
# for + pass
# -----------
# - pass nos sirve para dejar expresando algo que vamos a trabajar luego

print()

for x in range(1,21):
    
    if x == 10 or x == 15:
        pass
    # end if

    print('ITERACIÓN = ', x)
# end for


# -----------------------------------
# aplicación for => cálculo numérico
# -----------------------------------
# EJ: sumatoria y producto de números del 1 al 10
print()

# 10
# sumatoria = 1+2+3+4+5+6+7+8+9+10
# producto  = 1*2*3*4*5*6*7*8*9*10

sumatoria = 0
producto = 1

for x in range(1,11):
    #sumatoria = sumatoria + x
    sumatoria += x # SUMA EN LA ASIGNACIÓN / Operador de Incremento
# end for

for x in range(1,11):
    #producto = producto * x 
    producto *= x # PRODUCTO EN LA ASIGNACIÓN
# end for

print('sumatoria =', sumatoria) # sumatoria = 55
print('producto =', producto) # producto = 3628800




# ≡≡≡≡≡≡≡≡≡≡≡≡≡≡≡≡≡≡≡≡≡≡≡≡≡≡≡≡≡≡≡≡≡
# 25) Bucle while
print('\n\n\n25) Bucle while\n')
# ≡≡≡≡≡≡≡≡≡≡≡≡≡≡≡≡≡≡≡≡≡≡≡≡≡≡≡≡≡≡≡≡≡
# - nunca olvidar el contador + incremento / decremento
# - cuidado con loop infinito

# ----------------------
# ERROR: bucle infinito
# ----------------------
# => evitar por favor esto
"""
x = 1

while x <= 10:
    print('x =', x)
# end while
"""

# ---------------------------------------
# Incremento / Decremento indispensable
# ---------------------------------------
print()

x = 1

while x <= 10:
    print('x =', x)
    x += 1 # suma en la asignación / incremento
# end while

print()

x = 10

while x >= 1:
    print('El valor de x =', x)
    x -= 1 # resta en la asignación / decremento
# end while


# ----------------------------------
# Recorrido de Elementos Iterables
# ----------------------------------
# - también puede recorrer strings, listas, range, etc...
# - pero para hacer eso se debe usar mejor el bucle for

lista = ['Sebas', 'Carlos', 'Ana', 'Ramón', 'Julia']
nombre = 'Ximena'
rango_1_10 = range(1,11)


# -- recorrido de lista + while
print()

i = 0

while i < len(lista):
    print(lista[i])
    i += 1
# end while

# -- recorrido de string + while
print()

i = 0

while i < len(nombre):
    print(nombre[i])
    i += 1
# end while


# -- recorriendo range + while
print()

i = 0

while i < len(rango_1_10):
    print(rango_1_10[i])
    i += 1
# end while

# UN POCO MÁS SOBRE RANGE
# range(start, end, step)
# => end obligatorio
# => start, step => opcionales

print( range(5) ) # range(0, 5)

print()

for x in range(5):
    print('Valor X =', x)
# end for


# --------------
# while + else
# --------------
# - se ejecuta una vez al final
# - así se cumpla la condición o no

x = 10

while x > 20:
    print('Hola desde while')
else:
    print('Siempre se ejecuta esto !!!')
# end while

print()

while x >= 1:
    print('Hola, x =', x)
    x -= 1
else:
    print('Fin del bucle while...')
# end while

# ---------------
# while + break
# ---------------
# - romper / terminar el bucle
print()

x = 0

while x <= 5:
    if x == 3:
        break
    print('Contador x =', x)
    x += 1
# end while

print()

x = 0

while x <= 5:
    if x == 3:
        break
    print('Contador, Ejemplo 2 x =', x)
    x += 1
else:
    print('Fin del bucle while')
# end while


# -------------------------
# while + continue 
# -------------------------
# - saltarse iteraciones
print()

x = 0

while x <= 5:
    if x == 2 or x == 4:
        x += 1
        continue
    print('El valor de x es igual a', x)
    x += 1
# end while

# --------------
# while + pass
# --------------
# - para dejar expresado algo que vamos a trabajar luego
# - pero cuando tenemos un while + if

# ejemplo básico de pass
x = 5

if x == 5:
    pass
# end if

print('Hola')

# pass + while => no se hace esto
"""
while x >= 0:
    pass
# end while
"""

# while + if => pass
x = 0

while x <= 5:
    if x == 2:
        pass
    # end if
    print('x =', x)
    x += 1
# end while

# ------------
# while True
# ------------
# - técnica de bucle para ejecutar un programa
# - siempre entramos al bucle
# - CUIDADO: obliga el uso de un break para terminar el bucle en algún momento

"""
while True:
    print('Bienvenido a mi Programa - sebas.silva.p')
    print('Opciones:')
    print('(A) - Comprar')
    print('(B) - Vender')
    print('(C) - Salir del Programa (s/q)\n')

    opcion = input('Elija su opción : ')
    opcion = opcion.upper().strip(' ') # MUY IMPORTANTE !!!
    print()

    if opcion == 'A':
        print('Usted ha seleccionado la opción de COMPRAR !!!')
    elif opcion == 'B':
        print('Usted ha seleccionado la opción de VENDER !!!')
    elif opcion == 'C' or opcion == 'S' or opcion == 'Q':
        print('Gracias por utilizar el programa...')
        break
    else:
        print('ERROR - Opción no EXISTE :(')
# end while
"""




# ≡≡≡≡≡≡≡≡≡≡≡≡≡≡≡≡≡≡≡≡≡≡≡≡≡≡≡≡≡≡≡≡≡≡≡≡≡≡≡≡≡≡≡≡≡≡
# 26) Pares / Impares / Múltiplos
print('\n\n26) Pares / Impares / Múltiplos\n')
# ≡≡≡≡≡≡≡≡≡≡≡≡≡≡≡≡≡≡≡≡≡≡≡≡≡≡≡≡≡≡≡≡≡≡≡≡≡≡≡≡≡≡≡≡≡≡
# - Recordemos un poco de la primaria
# - Las partes de una división:

#   Dividendo  |____ Divisor
#     Residuo        Cociente

# Cociente = Dividendo / Divisor
# Residuo / Resto = Dividendo % Divisor => Operador de Módulo

# - Si un número es par => divisible para 2 => resto = 0

#   4 |__ 2
#   0     2

# - Si un número es impar => NO divisible para 2 => resto = 1

#   5 |__ 2
#   1     2

# - Un múltiplo => el número es divisble para este número => resto = 0
# - EJ: 6, 9, 12 múltiplos de 3

#   12 |__ 3
#   0      4

# => esto puede ser de ayuda en la programación

# ------
# EJ 1
# ------
lista_estudiantes = [
'goku', 'krilin', 'piccolo', 'vegeta', 'majin boo', 'yamcha'
]

print(lista)

estudiantes_pares = []
estudiantes_impares = []

for index, estudiante in enumerate(lista_estudiantes):
    if (index + 1) % 2 == 0:
        estudiantes_pares.append(estudiante)
    else:
        estudiantes_impares.append(estudiante)
# end for

print('ESTUDIANTES PARES =', estudiantes_pares)
print('ESTUDIANTES IMPARES =', estudiantes_impares)


# ------
# EJ 2
# ------
# - múltiplos de 4 en números del 1 al 100

multiplos_4 = []

for x in range(1,101):
    if x % 4 == 0:
        multiplos_4.append(x)
# end for

print('Múltiplos de 4 =', multiplos_4)




# ≡≡≡≡≡≡≡≡≡≡≡≡≡≡≡≡≡≡≡≡≡≡≡≡≡≡≡≡≡≡≡≡≡≡≡≡≡≡≡≡≡≡≡≡≡≡≡≡≡≡≡
# 27) Print Avanzado + String Format
print('\n\n\n27) Print Avanzado + String Format\n')
# ≡≡≡≡≡≡≡≡≡≡≡≡≡≡≡≡≡≡≡≡≡≡≡≡≡≡≡≡≡≡≡≡≡≡≡≡≡≡≡≡≡≡≡≡≡≡≡≡≡≡≡

# ------------------------
# print básico aprendido
# ------------------------
print('hola mundo') # print => built-in function
print('hola mundo', 'hola sebas', 123)

# --------------------------
# parámetro opcional (end)
# --------------------------
# oir default end = '\n'
print('hola mundo', end=' ')
print('hola python')

print('hola mundo', end='*********')
print('hola python')


# -----------------
# string.format()
# -----------------
nombre = 'Sebas'
edad = 36
nota_final = 15.5
es_estudiante = False

# print con parámetros
print( nombre, edad, nota_final, es_estudiante )

# print + str en concatenación
print( nombre + ' ' + str(edad) + ' ' + str(nota_final) + ' ' + str(es_estudiante) )
e = ' '
print( nombre + e + str(edad) + e + str(nota_final) + e + str(es_estudiante) )

# str.format
print( '{} {} {} {}'.format(nombre, edad, nota_final, es_estudiante) )
print( '{} / {} - {} **** {}'.format(nombre, edad, nota_final, es_estudiante) ) # Sebas / 36 - 15.5 **** False

print( '\nNombre: {}\nEdad: {}\nNota Final: {}\n¿Es Estudiante?: {}'.format(
nombre, edad, nota_final, es_estudiante
) )

print( '\nNombre: {}\nEdad: {}\nNota Final: {}\n¿Es Estudiante?: {}'.format(
    nombre.upper(),
    edad + 10,
    nota_final * 1.05,
    not es_estudiante
) )

# -----------
# f'String'
# -----------
print( f"Nombre: {nombre} | Edad: {edad} | Nota Final: {nota_final} | ¿Es Estudiante?: {es_estudiante}" )

# ---------------------------------------
# str.format() + argumentos posicionales
# ---------------------------------------
n1 = 'Andy'
n2 = 'Paola'
n3 = 'Ximena'

print( '{} es increíble! {} es inteligente! {} es una gran persona!'.format(
n1, n2, n3
) )

print( '{2} es increíble! {1} es inteligente! {0} es una gran persona!'.format(
n1, n2, n3
) )

# IndexError
"""
print( '{5} es increíble! {1} es inteligente! {0} es una gran persona!'.format(
n1, n2, n3
) )
"""
# IndexError: Replacement index 5 out of range for positional args tuple


# ---------------------------------------
# str.format() + argumentos con keyword
# ---------------------------------------
print('Me gusta el pastel de {comida} con una {bebida}'.format(
    comida = 'vainilla',
    bebida = 'coca cola'
))




# ≡≡≡≡≡≡≡≡≡≡≡≡≡≡≡≡≡≡≡≡≡≡≡≡≡≡≡≡≡≡≡≡≡≡≡≡≡≡≡≡≡
# 28) String Format + Números
print('\n\n28) String Format + Números\n')
# ≡≡≡≡≡≡≡≡≡≡≡≡≡≡≡≡≡≡≡≡≡≡≡≡≡≡≡≡≡≡≡≡≡≡≡≡≡≡≡≡≡

# ------------------------------
# Número de dígitos & decimales
# ------------------------------
PI = 3.14159265358979323846 # constantes => mayúsculas
#print(PI)

print( 'PI = {}'.format(PI) ) # PI = 3.141592653589793
# número de dígitos
print( 'PI = {:.2}'.format(PI) ) # PI = 3.1
print( 'PI = {:.4}'.format(PI) ) # PI = 3.142
# números decimales
print( 'PI = {:.2f}'.format(PI) ) # PI = 3.14
print( 'PI = {:.4f}'.format(PI) ) # PI = 3.1416

print( '{:.2f}'.format(PI) )

num = '{:.2f}'.format(PI)
print( num , type(num) ) # 3.14 <class 'str'>

num = float(num)
print( num , type(num) ) # 3.14 <class 'float'>

# -----------
# Alineación
# -----------
num = 1.234
print( 'Valor = {} | Es un número Flotante'.format(num) )
print( 'Valor = {:10} | Es un número Flotante'.format(num) ) # alineación a la derecha
print( 'Valor = {:>10} | Es un número Flotante'.format(num) ) # alineación a la derecha
print( 'Valor = {:<10} | Es un número Flotante'.format(num) ) # alineación a la izquierda
print( 'Valor = {:^10} | Es un número Flotante'.format(num) ) # alineación al centro

# -------------------
# Relleno de ceros 
# -------------------
# - OJO: Toma en cuenta todos los caracteres

num = 1.23
print( 'Número = {:05}'.format(num) )
print( 'Número = {:08}'.format(num) )

# -------------------
# Separador de miles
# -------------------
num = 12345678
print( '{}'.format(num) ) # 12345678
print( '{:,}'.format(num) ) # 12,345,678

# --------------------
# Notación Científica
# --------------------
num = 12345678
print( '{:E}'.format(num) ) # 1.234568E+07
print( '{:e}'.format(num) ) # 1.234568e+07
print( '{:.3e}'.format(num) ) # 1.235e+07

# ----------------
# Combinando todo
# ----------------
num = 1.23456
print( 'El valor = {} | Es un flotante.'.format(num) )
print( 'El valor = {:15.2f} | Es un flotante.'.format(num) )
print( 'El valor = {:<15.2f} | Es un flotante.'.format(num) )
print( 'El valor = {:^15.2f} | Es un flotante.'.format(num) )

# --------------
# CON f'String'
# --------------
print( f'El valor = {num:<15.2f} | Es un flotante.' )




# ≡≡≡≡≡≡≡≡≡≡≡≡≡≡≡≡≡≡≡≡≡≡≡≡≡≡≡≡≡≡≡≡≡≡≡≡≡≡≡≡≡≡≡≡≡
# 29) String Format + Texto
print('\n\n\n29) String Format + Texto\n')
# ≡≡≡≡≡≡≡≡≡≡≡≡≡≡≡≡≡≡≡≡≡≡≡≡≡≡≡≡≡≡≡≡≡≡≡≡≡≡≡≡≡≡≡≡≡

pais = 'ECUADOR'

print( 'Mi país {}, es un país muy hermoso!'.format(pais) ) # sin formato =>  Mi país ECUADOR, es un país muy hermoso!
print( 'Mi país {:<15}, es un país muy hermoso!'.format(pais) ) # alineación a izquierda =>  Mi país ECUADOR        , es un país muy hermoso!
print( 'Mi país {:>15}, es un país muy hermoso!'.format(pais) ) # alineación a derecha =>  Mi país         ECUADOR, es un país muy hermoso!
print( 'Mi país {:^15}, es un país muy hermoso!'.format(pais) ) # alineación a centro =>  Mi país     ECUADOR    , es un país muy hermoso!

print( 'Mi país {:.3}, es un país muy hermoso!'.format(pais) ) # truncamiento => Mi país ECU, es un país muy hermoso!

print( 'Mi país {:^10.3}, es un país muy hermoso!'.format(pais) ) # alineación + truncamiento => Mi país    ECU    , es un país muy hermoso!

# utilizando f'String'
print( f'Mi país {pais:^10.3}, es un país muy hermoso!' ) # Mi país    ECU    , es un país muy hermoso!




# ≡≡≡≡≡≡≡≡≡≡≡≡≡≡≡≡≡≡≡≡≡≡≡≡≡≡≡≡≡≡≡≡≡≡≡≡≡≡≡≡≡≡≡≡≡≡≡
# 30) Librería / Módulo random
print('\n\n\n30) Librería / Módulo random\n')
# ≡≡≡≡≡≡≡≡≡≡≡≡≡≡≡≡≡≡≡≡≡≡≡≡≡≡≡≡≡≡≡≡≡≡≡≡≡≡≡≡≡≡≡≡≡≡≡

# -------------------
# importación módulo
# -------------------
import random


# ----------
# .random()
# ----------
# - número al azar entre 0 y 1
# - sin incluir el 1
x = random.random()
print( x )
# 0.40959174249127883
# 0.6648617000335229
# 0.5399202665685434


# ---------------
# .random() * N
# ---------------
# - para generar números aleatorios de 0 a N
# - sin incluir N
print()

lista_numeros = []

for i in range(1,21):
    lista_numeros.append( round(random.random() * 100) )
# end for

print(lista_numeros) # [1, 10, 4, 85, 67, 16, 50, 4, 24, 7, 70, 44, 1, 7, 40, 28, 95, 60, 49, 41]


# -----------------------------------------
# Truco str.format() para reducir decimales
# -----------------------------------------
print()

lista_numeros = []

for i in range(1,21):
    x = random.random() * 100
    x = '{:.2f}'.format(x)
    x = float(x)
    lista_numeros.append(x)
# end for

print(lista_numeros)
# [52.14, 56.11, 63.52, 24.06, 47.64, 80.54, 94.1, 83.42, 80.3, 56.58, 6.97, 41.39, 28.89, 30.11, 94.06, 90.5, 36.26, 65.01, 56.06, 93.36]

# --------------
# .randint(x,y)
# --------------
# - número entero aleatorio entre x, y
print()

lista_numeros = []

for i in range(1,21):
    lista_numeros.append( random.randint(1000, 2000) )
# end for

print(lista_numeros)
# [1062, 1130, 1025, 1076, 1123, 1405, 1569, 1546, 1758, 1992, 1202, 1091, 1077, 1053, 1502, 1519, 1087, 1991, 1893, 1205]


# ----------
# .choice()
# ----------
# - aplicado en lista !!

heroes = ['goku', 'gohan', 'krilin', 'yamcha', 'vegeta']

print(heroes)
# no es fijo, cada vez que ejecutamos el programa, es algo distinto
print( random.choice(heroes) ) # vegeta
print( random.choice(heroes) ) # vegeta
print( random.choice(heroes) ) # yamcha
print( random.choice(heroes) ) # gohan


# -----------
# .shuffle()
# -----------
# - aplicado en lista !!
# - barajar una lista
# - OJO: se modifica la lista original

heroes = ['goku', 'gohan', 'krilin', 'yamcha', 'vegeta']
print(heroes)

random.shuffle(heroes)
print(heroes)
# ['yamcha', 'krilin', 'goku', 'vegeta', 'gohan']
# ['yamcha', 'gohan', 'goku', 'krilin', 'vegeta']
# ['krilin', 'gohan', 'goku', 'yamcha', 'vegeta']

# ==> sin cambiar la lista original
heroes = ['goku', 'gohan', 'krilin', 'yamcha', 'vegeta']
heroes_copy = heroes.copy()
random.shuffle(heroes_copy)

print(heroes) # ['goku', 'gohan', 'krilin', 'yamcha', 'vegeta']
print(heroes_copy) # ['goku', 'gohan', 'yamcha', 'krilin', 'vegeta']




# ≡≡≡≡≡≡≡≡≡≡≡≡≡≡≡≡≡≡≡≡≡≡≡≡≡≡≡≡≡≡≡≡≡≡≡≡≡≡≡≡
# 31) Condicional Anidado
print('\n\n\n31) Condicional Anidado\n')
# ≡≡≡≡≡≡≡≡≡≡≡≡≡≡≡≡≡≡≡≡≡≡≡≡≡≡≡≡≡≡≡≡≡≡≡≡≡≡≡≡
# - if dentro de if
# - Juego de Piedra / Papel / Tijera

"""
opciones_juego = ['Piedra', 'Papel', 'Tijera']

opcion_player = None
opcion_cpu = None

while True:
    print('Bienvenidos a nuestro juego de Piedra / Papel / Tijera')
    print('(A) - Piedra')
    print('(B) - Papel')
    print('(C) - Tijera')
    print('(D) - Salir(s/q)\n')

    opcion_player = input('Elija su opción : ')
    opcion_player = opcion_player.title().strip(' ')

    opcion_cpu = random.choice(opciones_juego)

    if opcion_player == 'A' or opcion_player == 'Piedra':
        
        opcion_player = 'Piedra'
        print( 'Player ha elegido => {}'.format( opcion_player.upper() ) )
        print( 'Computadora ha elegido => {}'.format( opcion_cpu.upper() ) )
        print()

        if opcion_cpu == 'Piedra':
            print('EMPATE !')
        elif opcion_cpu == 'Papel':
            print( '{} le gana a {} - Computadora GANA!'.format( opcion_cpu.upper() , opcion_player.upper() ) )
        elif opcion_cpu == 'Tijera':
            print( '{} le gana a {} - Player GANA!'.format( opcion_player.upper() , opcion_cpu.upper() ) )

    elif opcion_player == 'B' or opcion_player == 'Papel':

        opcion_player = 'Papel'
        print( 'Player ha elegido => {}'.format( opcion_player.upper() ) )
        print( 'Computadora ha elegido => {}'.format( opcion_cpu.upper() ) )
        print()

        if opcion_cpu == 'Papel':
            print('EMPATE !')
        elif opcion_cpu == 'Tijera':
            print( '{} le gana a {} - Computadora GANA!'.format( opcion_cpu.upper() , opcion_player.upper() ) )
        elif opcion_cpu == 'Piedra':
            print( '{} le gana a {} - Player GANA!'.format( opcion_player.upper() , opcion_cpu.upper() ) )

    elif opcion_player == 'C' or opcion_player == 'Tijera':

        opcion_player = 'Tijera'
        print( 'Player ha elegido => {}'.format( opcion_player.upper() ) )
        print( 'Computadora ha elegido => {}'.format( opcion_cpu.upper() ) )
        print()

        if opcion_cpu == 'Tijera':
            print('EMPATE !')
        elif opcion_cpu == 'Piedra':
            print( '{} le gana a {} - Computadora GANA!'.format( opcion_cpu.upper() , opcion_player.upper() ) )
        elif opcion_cpu == 'Papel':
            print( '{} le gana a {} - Player GANA!'.format( opcion_player.upper() , opcion_cpu.upper() ) )

    elif opcion_player == 'D' or opcion_player == 'S' or opcion_player == 'Q':
        print('Gracias por Jugar! :)')
        break

    else:
        print('ERROR - Opción Equivocada! :(')
    # end if
# end while
"""




# ≡≡≡≡≡≡≡≡≡≡≡≡≡≡≡≡≡≡≡≡≡≡≡≡≡≡≡≡≡≡≡≡≡≡≡≡≡≡≡≡≡≡≡≡≡≡
# 32) Listas Multidimensionales
print('\n\n\n32) Listas Multidimensionales\n')
# ≡≡≡≡≡≡≡≡≡≡≡≡≡≡≡≡≡≡≡≡≡≡≡≡≡≡≡≡≡≡≡≡≡≡≡≡≡≡≡≡≡≡≡≡≡≡
# - Una lista puede contener otras listas

# ---------------------------------------------
# Representación de una lista multidimensional
# ---------------------------------------------
# - esto nos recuerda a una matriz de números
# - ejemplo: matriz de 3 filas y 3 columnas

matriz = [
[1,2,3],
[4,5,6],
[7,8,9]
]

print(matriz)
# [[1, 2, 3], [4, 5, 6], [7, 8, 9]]

for fila in matriz:
    print(fila)
# end for


# --------------------
# Acceso de elementos
# --------------------
print( len(matriz) ) # 3

# acceso a las filas
print( matriz[0] )
print( matriz[1] )
print( matriz[2] )

# acceso individual => doble indexing
print()

# ej: acceder al 6
print( matriz[1][2] ) # 6

# ej: acceder al 8
print( matriz[2][1] ) # 8

# =>matriz[fila][columna] => indexing empieza desde 0




# ≡≡≡≡≡≡≡≡≡≡≡≡≡≡≡≡≡≡≡≡≡≡≡≡≡≡≡≡≡≡≡≡≡≡≡≡≡
# 33) Bucles Anidados
print('\n\n\n33) Bucles Anidados\n')
# ≡≡≡≡≡≡≡≡≡≡≡≡≡≡≡≡≡≡≡≡≡≡≡≡≡≡≡≡≡≡≡≡≡≡≡≡≡

# ---------------------------
# Recorrido básico con while
# ---------------------------
# - NO OLVIDAR: while obliga tener un contador

matriz = [
[1,2,3],
[4,5,6],
[7,8,9]
]

# simbología de vectores unitarios
i = 0 # filas
j = 0 # columnas


# ==> recorrido básico
print()
while i < len(matriz):
    while j < len( matriz[i] ):
        print( matriz[i][j] )
        j += 1
    i += 1
    j = 0
# end while


# ==> recorrido + print => forma de matriz
print()

i = 0 # filas
j = 0 # columnas

while i < len(matriz):
    while j < len( matriz[i] ):
        print( matriz[i][j] , end='\t' )
        j += 1
    i += 1
    j = 0
    print()
# end while

# -------------------------
# Recorrido básico con for
# -------------------------

matriz = [
[1,2,3],
[4,5,6],
[7,8,9]
]

# i => filas
# j => columnas

# ==> recorrido básico
print()

for i in matriz:
    for j in i:
        print(j)
# end for

# ==> recorrido + print en forma de matriz
print()

for i in matriz:
    for j in i:
        print(j , end='\t')
    print()
# end for




# ≡≡≡≡≡≡≡≡≡≡≡≡≡≡≡≡≡≡≡≡≡≡≡≡≡≡≡≡≡≡≡≡≡≡≡≡≡≡≡≡≡≡≡≡≡≡≡
# 34) Mutabilidad / Inmutabilidad
print('\n\n34) Mutabilidad / Inmutabilidad\n')
# ≡≡≡≡≡≡≡≡≡≡≡≡≡≡≡≡≡≡≡≡≡≡≡≡≡≡≡≡≡≡≡≡≡≡≡≡≡≡≡≡≡≡≡≡≡≡≡
# - Mutabilidad => que puede cambiar
# - Inmutabilidad => que no puede cambiar

# --------------------------------
# funciones internas id() & hex()
# --------------------------------
# id()  => dirección en la memoria de una variable
# hex() => transforma un entero a valor hexadecimal

numero = 10
string = 'python'
lista = [1,2,3]

print( id(numero) ) # 139781892178448
print( id(string) ) # 139781890350448
print( id(lista) )  # 139781890217856

print( hex(id(numero)) ) # 0x7efc31b38210
print( hex(id(string)) ) # 0x7efc31979d70
print( hex(id(lista)) )  # 0x7efc31959740


# ----------------------
# concepto de INMUTABLE
# ----------------------
# - cualquier tipo básico

string = 'python'
print( string[0] )  # p
print( string[-1] ) # n

#string[0] = 'X' # TypeError: 'str' object does not support item assignment
# string es inmutable !!!!

string = 'python'
print( string )
print( hex(id(string)) ) # 0x7f9fd08add70

string = string[0].upper() + string[1:] # NO ES MODIFICAR => reasignación de variable
# al reasignar => nuevo espacio en la memoria !!!!
print( string )
print( hex(id(string)) ) # 0x7f9fd088d9f0

print()

string_1 = 'java'
string_2 = 'java'

print( hex(id(string_1)) ) # 0x7fd091873670
print( hex(id(string_2)) ) # 0x7fd091873670


# ---------------------
# concepto de MUTABLE
# ---------------------
# - típico ejemplo son las listas
print('\nMUTABLE')

lista_1 = [1,2,3]
lista_2 = [1,2,3]

print( hex(id(lista_1)) ) # 0x7fd0c6f82840
print( hex(id(lista_2)) ) # 0x7fd0c6f829c0

lista_1.append('Z')

print(lista_1)
print(lista_2)

print()
lista_1 = [1,2,3]
lista_3 = lista_1 # asignando la misma dirección en la memoria
print( hex(id(lista_1)) ) # 0x7f990654c9c0
print( hex(id(lista_3)) ) # 0x7f990654c9c0

lista_1.append('ZZZ')

print(lista_1) # [1, 2, 3, 'ZZZ']
print(lista_3) # [1, 2, 3, 'ZZZ']

lista_3.append('AAA')

print(lista_1)
print(lista_3)

lista_1[0] = 'Y' # no es posible en String => lista es MUTABLE !!!

print(lista_1)
print(lista_3)

print('\nConclusión')

lista_1 = [1,2,3]
lista_2 = [1,2,3]
lista_3 = lista_1.copy()

print( hex(id(lista_1)) ) # 0x7f6494ac6ac0
print( hex(id(lista_2)) ) # 0x7f6494aa5cc0
print( hex(id(lista_3)) ) # 0x7f6494ac6c40

lista_3.append('A')
lista_1.pop()

print(lista_1) # [1, 2]
print(lista_2) # [1, 2, 3]
print(lista_3) # [1, 2, 3, 'A']




# ≡≡≡≡≡≡≡≡≡≡≡≡≡≡≡≡≡≡≡≡≡≡≡≡≡≡≡≡≡
# 35) keyword is
print('\n\n35) keyword is\n')
# ≡≡≡≡≡≡≡≡≡≡≡≡≡≡≡≡≡≡≡≡≡≡≡≡≡≡≡≡≡
#   ==  | True: si 2 variables tienen el mismo valor
#   is  | True: mismo valor y dirección en la memoria

#   RECORDAR: hex(id()) => dirección en la memoria en valor hexadecimal !!

lista_1 = [1,2,3]
lista_2 = [1,2,3]
lista_3 = lista_1.copy()
lista_4 = lista_1 # OJO # mismo espacio en la memoria + mismo valor

print(lista_1 , lista_2, lista_3, lista_4)

print( lista_1 == lista_2, lista_1 == lista_3, lista_1 == lista_4 ) # True True True
print( lista_1 is lista_2, lista_1 is lista_3, lista_1 is lista_4 ) # False False True

# int / float / str / bool => INMUTABLES => is / == vienen a ser lo mismo




# ≡≡≡≡≡≡≡≡≡≡≡≡≡≡≡≡≡≡≡≡≡≡≡≡≡≡
# 36) Tuplas
print('\n\n36) Tuplas\n')
# ≡≡≡≡≡≡≡≡≡≡≡≡≡≡≡≡≡≡≡≡≡≡≡≡≡≡
# - parecidos a las listas
# - son ordenadas
# - son inmutables / no se pueden modificar
# - se declaran con () / listas con []

# -----------------------
# Creación de una Tupla
# -----------------------
# - también tiene la función len()

t1 = (100, 'sebas', False, -5.8)

# ==> función interna tuple()
t2 = tuple( (100, 'diego', True, -8.9) )

print( t1 , len(t1), type(t1) ) # (100, 'sebas', False, -5.8) 4 <class 'tuple'>
print( t2 , len(t2), type(t2) ) # (100, 'diego', True, -8.9) 4 <class 'tuple'>

# ==> creando tupla vacía
tupla_vacia_1 = ()
tupla_vacia_2 = tuple() 

print( tupla_vacia_1 , len(tupla_vacia_1), type(tupla_vacia_1) ) # () 0 <class 'tuple'>
print( tupla_vacia_2 , len(tupla_vacia_2), type(tupla_vacia_2) ) # () 0 <class 'tuple'>

# -------------------
# Indexing & Slicing
# -------------------
t1 = (100, 'sebas', False, -5.8)
#      0      1       2      3

print( t1[0] ) # 100
print( t1[1] ) # sebas
print( t1[-1] ) # -5.8
print( t1[1:3] ) # ('sebas', False)

#print( t1[50] ) # IndexError: tuple index out of range

# -----------
# keyword in
# -----------
t1 = (100, 'sebas', False, -5.8)
#      0      1       2      3

print( 100 in t1 ) # True
print( '100' in t1 ) # False

# ---------------
# Son INMUTABLES
# ---------------
lista = [100, 'sebas', True, -5.8]
tupla = (100, 'sebas', True, -5.8)

lista[1] = 'Python'
print(lista) # [100, 'Python', True, -5.8]
print(tupla) # (100, 'sebas', True, -5.8)

#tupla[1] = 'Java' # TypeError: 'tuple' object does not support item assignment
# tupla es INMUTABLE !!!

# ----------------------
# Truco para Modificar*
# ----------------------
tupla = (100, 'sebas', True, -5.8)
print( hex(id(tupla)) ) # 0x7f861c9712b0
lista = list(tupla)
lista[1] = 'Python'
tupla = tuple(lista)
print(tupla) # (100, 'Python', True, -5.8)
print( hex(id(tupla)) ) # 0x7f861c9987c0

# ---------------
# Concatenación
# ---------------
t1 = (10,20,30)
t2 = ('a', 'b', 'c')

r1 = t1 + t2
r2 = t2 + t1

print(r1) # (10, 20, 30, 'a', 'b', 'c')
print(r2) # ('a', 'b', 'c', 10, 20, 30)

# -------------------------------
# Métodos => .count() / .index()
# -------------------------------
tupla = (10, 50, 'A', 10, '10', 'A', 'A')

print( tupla.count('A') ) # 3
print( tupla.count(10) ) # 2
print( tupla.count(100) ) # 0

print( tupla.index('A') ) # 2
print( tupla.index(10) ) # 0 => izq a der
#print( tupla.index(100) ) # ValueError: tuple.index(x): x not in tuple


# --------------------
# Recorrido de tuplas
# --------------------
print()

for elemento in tupla:
    print(elemento)
# end for




# ≡≡≡≡≡≡≡≡≡≡≡≡≡≡≡≡≡≡≡≡≡≡≡≡≡≡≡≡≡≡≡≡≡≡≡≡
# 37) Sets / Conjuntos
print('\n\n37) Sets / Conjuntos\n')
# ≡≡≡≡≡≡≡≡≡≡≡≡≡≡≡≡≡≡≡≡≡≡≡≡≡≡≡≡≡≡≡≡≡≡≡≡
# - una colección de ELEMENTOS ÚNICOS
# - colección desordenada => OJO !!!
# - no se pueden alterar sus elementos, pero el set si
# - se crean con {}

# -------------------
# Creación de un Set
# -------------------
# - también tiene la función len()

conjunto_1 = {10, 'ABC', -9.6}
conjunto_2 = set( (10, 'XYZ', -8.7) )

print( conjunto_1 , type(conjunto_1), len(conjunto_1) ) # {'ABC', 10, -9.6} <class 'set'> 3
print( conjunto_2 , type(conjunto_2), len(conjunto_2) ) # {-8.7, 'XYZ', 10} <class 'set'> 3

# ==> creando un conjunto vacío
#set_vacio_1 = {} # INCORRECTO => diccionario vacío
#print( set_vacio_1 , type(set_vacio_1) ) # {} <class 'dict'>

set_vacio = set()
print( set_vacio , len(set_vacio), type(set_vacio) ) # set() 0 <class 'set'>


# -------------------------------------
# No existe Indexing & Slicing en Sets
# -------------------------------------
# - ¿por qué? => los sets son colecciones desordenadas
s1 = {'A', 'B', 'C'}

#s1[0] # TypeError: 'set' object is not subscriptable
#s1[0:2] # TypeError: 'set' object is not subscriptable


# -------------------------------
# Elementos repetidos se eliminan
# -------------------------------
# - los elementos de un set son ÚNICOS
s1 = {'A', 'B', 'C', 'A', 'A', 'B'}
print(s1) # {'B', 'C', 'A'}


# -----------------------------------------
# No existe concatenación & producto (+ *)
# -----------------------------------------
s1 = {'A', 'B', 'C'}
s2 = {10, 20, 30}

#r1 = s1 + s2 # TypeError: unsupported operand type(s) for +: 'set' and 'set'
#r2 = 2 * s1 # TypeError: unsupported operand type(s) for *: 'int' and 'set'

# -----------------
# Recorrido de Set
# -----------------
s1 = {'A', 'B', 'C'}

for elem in s1:
    print(elem)
# end for


# => Métodos Importantes para SET
# - no es posible modificar elementos de un set
# - pero es posible modificar el set como tal

# -------
# .add()
# -------
s1 = {'A', 'B', 'C'}
s1.add(10)
s1.add(False)
s1.add('B')

print(s1)



"""
Métodos para eliminar / borrar
    .remove()
    .discard()
    .pop()
    .clear()
    del set
"""

# ----------
# .remove()
# ----------
print()
s1 = {'A', 'B', 'C'}
s1.remove('A')
print(s1) # {'C', 'B'}
#s1.remove('Z') # KeyError: 'Z'


# -----------
# .discard() 
# -----------
# - igual que remove pero no me da error
print()
s1 = {'A', 'B', 'C'}
s1.discard('A')
print(s1) # {'B', 'C'}
s1.discard('Z') 
print(s1) # {'B', 'C'}

# -------
# .pop()
# -------
# - elimina elemento al azar
print()
s1 = {'A', 'B', 'C'}
s1.pop()
print(s1)


# ---------
# .clear()
# ---------
# - deja un set vacío
print()
s1 = {'A', 'B', 'C'}
print(s1) # {'A', 'B', 'C'}
s1.clear()
print(s1) # set()

# ---------
# del set
# ---------
# elimina la variable por completo
print()
s1 = {'A', 'B', 'C'}
print(s1)
del s1 # s1 deja de existir en nuestro programa !!!
#print(s1) # NameError: name 's1' is not defined.



"""
Métodos de Operaciones de Conjuntos

    .union()         /  .update()
    .intersection()  /  .intersection_update()
    .difference()    /  .difference_update()

==> los update son para modificar un set existente
"""
# https://www.w3schools.com/python/python_ref_set.asp


# ------------------------
# .union()   /  .update()
# ------------------------
# - unión de conjuntos
# - se excluye elementos repetidos
s1 = {'A', 'B', 'C', 'D'}
s2 = {10, 'B', 20, 'A'}

union = s1.union(s2)
print(union)
print(s1)
print(s2)

# update => modifica el conjunto
print()
s1.update(s2)
print(s1)
print(s2)

s1 = {'A', 'B', 'C', 'D'}
s2 = {10, 'B', 20, 'A'}

print()
s2.update(s1)
print(s1)
print(s2)

# ---------------------------------------------
# .intersection()   /  .intersection_update()
# ---------------------------------------------
# - RETORNA elementos en común entre 2 conjuntos
s1 = {'A', 'B', 'C', 'D'}
s2 = {10, 'B', 20, 'A'}

resultado_interseccion_1 = s1.intersection(s2)
resultado_interseccion_2 = s2.intersection(s1)

print( resultado_interseccion_1 ) # {'A', 'B'}
print( resultado_interseccion_2 ) # {'A', 'B'}

# intersection_update
print()
s1 = {'A', 'B', 'C', 'D'}
s2 = {10, 'B', 20, 'A'}

s1.intersection_update(s2)
print(s1) # {'A', 'B'}
print(s2) # {10, 20, 'A', 'B'}

print()
s1 = {'A', 'B', 'C', 'D'}
s2 = {10, 'B', 20, 'A'}

s2.intersection_update(s1)
print(s1) # {'C', 'A', 'B', 'D'}
print(s2) # {'A', 'B'}


# ----------------------------------------
# .difference()   /  .difference_update()
# ----------------------------------------
# - ELIMINA elementos en común entre 2 conjuntos
s1 = {'A', 'B', 'C', 'D'}
s2 = {10, 'B', 20, 'A'}

diff_1 = s1.difference(s2)
diff_2 = s2.difference(s1)

print(diff_1) # {'D', 'C'}
print(diff_2) # {10, 20}
print()
print(s1) # {'A', 'B', 'D', 'C'}
print(s2) # {'A', 10, 'B', 20}

# => difference_update
print()
s1 = {'A', 'B', 'C', 'D'}
s2 = {10, 'B', 20, 'A'}

s1.difference_update(s2)
print(s1) # {'C', 'D'}
print(s2) # {10, 'A', 20, 'B'}

print()
s1 = {'A', 'B', 'C', 'D'}
s2 = {10, 'B', 20, 'A'}

s2.difference_update(s1)
print(s1) # {'D', 'A', 'C', 'B'}
print(s2) # {20, 10}

# --------
# .copy()
# --------
# - igual que en listas
s1 = {'A', 'B', 'C'}
s2 = s1 # están en la misma dirección de la memoria !!!

s2.add(100)
s1.add(500)

print(s1) # {100, 'C', 'B', 'A', 500}
print(s2) # {100, 'C', 'B', 'A', 500}

# => aplicando copy
s1 = {'A', 'B', 'C'}
s2 = s1.copy()

s2.add(100)
s1.add(500)

print(s1) # {'A', 'B', 'C', 500}
print(s2) # {'A', 'B', 'C', 100}




# ≡≡≡≡≡≡≡≡≡≡≡≡≡≡≡≡≡≡≡≡≡≡≡≡≡≡≡≡≡≡≡≡≡≡≡≡
# 38) Diccionarios
print('\n\n38) Diccionarios\n')
# ≡≡≡≡≡≡≡≡≡≡≡≡≡≡≡≡≡≡≡≡≡≡≡≡≡≡≡≡≡≡≡≡≡≡≡≡
# - es una también de las más importantes (después de LISTAS)
# - estructura de clave y valor (key-value pair)
# - python 3.7 >=  -- ORDENADOS
# - python 3.6 <=  -- DESORDENADOS


# -------------------------------
# Creación Básica de Diccionario
# -------------------------------
# - también funciona el len (tamaño de diccionario)

# => JSON = javascript object

# clave : valor
dict_1 = {
'A' : 100,
'B' : 200,
'C' : 300,
}

# ==> función interna dict()
dict_2 = dict( X=500 , Y=600, Z=700 )

print( dict_1 , type(dict_1), len(dict_1) ) # {'A': 100, 'B': 200, 'C': 300} <class 'dict'> 3
print( dict_2 , type(dict_2), len(dict_2) ) # {'X': 500, 'Y': 600, 'Z': 700} <class 'dict'> 3

# ==> claves pueden ser números enteros
dict_3 = {
100 : 'Ecuador',
200 : 'USA',
300 : 'Alemania'
}

print( dict_3 , type(dict_3), len(dict_3) )
# {100: 'Ecuador', 200: 'USA', 300: 'Alemania'} <class 'dict'> 3

# ------------------
# Diccionario Vacío
# ------------------
dict_vacio_1 = {}
dict_vacio_2 = dict()

print( dict_vacio_1 , type(dict_vacio_1), len(dict_vacio_1) ) # {} <class 'dict'> 0
print( dict_vacio_2 , type(dict_vacio_2), len(dict_vacio_2) ) # {} <class 'dict'> 0

# ------------------------------
# NO existe Indexing y Slicing
# ------------------------------
dict_1 = {
'A' : 100,
'B' : 200,
'C' : 300,
}

#dict_1[0]   # KeyError: 0
#dict_1[0:2] # TypeError: unhashable type: 'slice'

# -----------------
# Acceso con Clave
# -----------------
print( dict_1['A'] ) # 100
print( dict_1['C'] ) # 300


# --------------------------------------------
# Creación / Modificación con Acceso de Clave
# --------------------------------------------
dict_1 = {
'A' : 100,
'B' : 200,
'C' : 300,
}

dict_1['B'] = 555
dict_1['Z'] = 'python'
print(dict_1)
# {'A': 100, 'B': 555, 'C': 300, 'Z': 'python'}


# -----------------------------------------------
# 2 valores iguales es posible pero no 2 claves
# -----------------------------------------------
# - se sobrescribe el último valor ingresado

dict_1 = {
'Carlos' : 15,
'Sebas' : 14,
'Ana' : 18,
'Ximena' : 15
}

print( dict_1 , len(dict_1) )
# {'Carlos': 15, 'Sebas': 14, 'Ana': 18, 'Ximena': 15} 4

dict_2 = {
'Carlos' : 15,
'Sebas' : 14,
'Ana' : 18,
'Sebas' : 15
}

print( dict_2 , len(dict_2) )
# {'Carlos': 15, 'Sebas': 15, 'Ana': 18} 3

# ----------------------------------
# keyword in => averiguar una clave
# ----------------------------------
# - True si existe la clave, False si no

dict_1 = {
'Carlos' : 15,
'Sebas' : 14,
'Ana' : 18,
'Ximena' : 15
}

# => para averiguar las CLAVES !!!
print( 'Carlos' in dict_1 ) # True
print( 18 in dict_1 ) # False


"""
MÉTODOS IMPORTANTES DE DICCIONARIOS
Métodos de Acceso => .get / .keys / .values / .items
Métodos de Modificación => .update / .setdefault
Métodos de Eliminación => .pop / .popitem / .clear / del
"""

# -------
# .get()
# -------
heroes = {
'dbz' : 'goku',
'dc' : 'superman',
'marvel' : 'spiderman',
'starwars' : 'obi-wan'
}

print( heroes.get('dbz') ) # goku
print( heroes['dbz'] ) # goku


# --------
# .keys()
# --------
claves = heroes.keys() 
print( claves , type(claves) )
# dict_keys(['dbz', 'dc', 'marvel', 'starwars']) <class 'dict_keys'>

# ----------
# .values()
# ----------
valores = heroes.values()
print( valores , type(valores) )
# dict_values(['goku', 'superman', 'spiderman', 'obi-wan']) <class 'dict_values'>

# ---------
# .items()
# ---------
# - retorna tupla de (clave, valor)
items = heroes.items()
print( items, type(items) )
# dict_items([('dbz', 'goku'), ('dc', 'superman'), ('marvel', 'spiderman'), ('starwars', 'obi-wan')]) <class 'dict_items'>

lista = list(items)
print( lista , type(lista) )
# [('dbz', 'goku'), ('dc', 'superman'), ('marvel', 'spiderman'), ('starwars', 'obi-wan')] <class 'list'>

# ----------
# .update()
# ----------
# modifica / crea clave - valor
print()

heroes = {
'dbz' : 'goku',
'dc' : 'superman',
'marvel' : 'spiderman',
'starwars' : 'obi-wan'
}

print(heroes , len(heroes))
# {'dbz': 'goku', 'dc': 'superman', 'marvel': 'spiderman', 'starwars': 'obi-wan'} 4

mod_heroes = {
'dc' : 'wonderwoman',
'tortugas ninja' : 'donatello'
}

heroes.update(mod_heroes)

print(heroes , len(heroes))
# {'dbz': 'goku', 'dc': 'wonderwoman', 'marvel': 'spiderman', 'starwars': 'obi-wan', 'tortugas ninja': 'donatello'} 5

# => Con acceso a clave
heroes = {
'dbz' : 'goku',
'dc' : 'superman',
'marvel' : 'spiderman',
'starwars' : 'obi-wan'
}

print( heroes, len(heroes) )
# {'dbz': 'goku', 'dc': 'superman', 'marvel': 'spiderman', 'starwars': 'obi-wan'} 4

heroes['dbz'] = 'gohan'
heroes['power rangers'] = 'zordon'

print( heroes, len(heroes) )
# {'dbz': 'gohan', 'dc': 'superman', 'marvel': 'spiderman', 'starwars': 'obi-wan', 'power rangers': 'zordon'} 5

# => Pasar directamente un diccionario
heroes = {
'dbz' : 'goku',
'dc' : 'superman',
'marvel' : 'spiderman',
'starwars' : 'obi-wan'
}

heroes.update( {'dbz' : 'piccolo'} )
print( heroes, len(heroes) )
# {'dbz': 'piccolo', 'dc': 'superman', 'marvel': 'spiderman', 'starwars': 'obi-wan'} 4

# --------------
# .setdefault()
# --------------
# - recibe como argumentos clave & valor
# - .setdefault(clave, valor)
# - si existe la clave => NO la modifica !!!
# - si no existe => la crea

persona = {
'nombre' : 'Andy',
'edad' : 32,
'nota' : 15.8,
'es_estudiante' : True
}

print( persona, len(persona) )
#{'nombre': 'Andy', 'edad': 32, 'nota': 15.8, 'es_estudiante': True} 4

persona.setdefault( 'apellido' , 'Pérez' )
print( persona, len(persona) )
#{'nombre': 'Andy', 'edad': 32, 'nota': 15.8, 'es_estudiante': True, 'apellido': 'Pérez'} 5

persona.setdefault( 'nombre' , 'Carlos' ) # intento ?? => no es error, pero no lo hace
print( persona, len(persona) )
#{'nombre': 'Andy', 'edad': 32, 'nota': 15.8, 'es_estudiante': True, 'apellido': 'Pérez'} 5


# -------
# .pop()
# -------
# - no como en las listas
# - hay que pasar la clave como argumento
# - caso contrario da error
# - devuelve VALOR de elemento eliminado

heroes = {
    'dbz' : 'goku',
    'dc' : 'superman',
    'marvel' : 'spiderman',
    'starwars' : 'obi-wan',
}

#heroes.pop() # TypeError: pop expected at least 1 argument, got 0
heroes.pop('marvel')
print( heroes )

elemento_eliminado = heroes.pop('dc')
print( heroes ) # {'dbz': 'goku', 'starwars': 'obi-wan'}
print( elemento_eliminado ) # superman


# -----------
# .popitem()
# -----------
# - python 3.7 >= -- borra último elemento (colecciones ordenadas)
# - python 3.6 <= -- borra elemento al azar (colecciones DESORDENADAS)
# - devuelve tupla de clave valor del elemento eliminado
print()

heroes = {
    'dbz' : 'goku',
    'dc' : 'superman',
    'marvel' : 'spiderman',
    'starwars' : 'obi-wan',
}

print( heroes.popitem() ) # ('starwars', 'obi-wan')
print( heroes ) # {'dbz': 'goku', 'dc': 'superman', 'marvel': 'spiderman'}


# ----------
# .clear()
# ----------
# - deja un diccionario vacío

print()

heroes = {
    'dbz' : 'goku',
    'dc' : 'superman',
    'marvel' : 'spiderman',
    'starwars' : 'obi-wan',
}

print(heroes) # {'dbz': 'goku', 'dc': 'superman', 'marvel': 'spiderman', 'starwars': 'obi-wan'}

heroes.clear()

print(heroes) # {}


# -------------------
# del dict['clave']
# -------------------
# - elimina par de clave/valor pasando la clave
# - también elimina toda la variable de diccionario

heroes = {
    'dbz' : 'goku',
    'dc' : 'superman',
    'marvel' : 'spiderman',
    'starwars' : 'obi-wan',
}

del heroes['marvel']
print(heroes)

# ojo=> también podemos eliminar la variable como tal
del heroes
#print(heroes) # NameError: name 'heroes' is not defined

# ---------------------------
# Recorrido de diccionarios
# ---------------------------
# - la mejor manera es con for + .items()

heroes = {
    'dbz' : 'goku',
    'dc' : 'superman',
    'marvel' : 'spiderman',
    'starwars' : 'obi-wan',
}

# => .items()
print()

for clave, valor in heroes.items():
    print( 'Clave : {} // Valor: {}'.format(clave, valor) )
# end for

"""
Clave : dbz // Valor: goku
Clave : dc // Valor: superman
Clave : marvel // Valor: spiderman
Clave : starwars // Valor: obi-wan
"""




# ≡≡≡≡≡≡≡≡≡≡≡≡≡≡≡≡≡≡≡≡≡≡≡≡≡≡≡≡≡≡≡≡≡≡≡≡≡≡≡≡≡≡≡≡≡
# 39) Casting entre Colecciones
print('\n\n39) Casting entre Colecciones\n')
# ≡≡≡≡≡≡≡≡≡≡≡≡≡≡≡≡≡≡≡≡≡≡≡≡≡≡≡≡≡≡≡≡≡≡≡≡≡≡≡≡≡≡≡≡≡

# --------------
# lista a tupla
# --------------
# - para dar mayor seguridad
# - recordar, las tuplas no son modificables

lista = [1,2,3,4]
tupla = tuple(lista)

print( lista , type(lista) ) # [1, 2, 3, 4] <class 'list'>
print( tupla , type(tupla) ) # (1, 2, 3, 4) <class 'tuple'>

lista[0] = 'A'
#tupla[0] = 'Z' # TypeError: 'tuple' object does not support item assignmentvvvvvvvvvvvvvvvvvv

# ----------------------
# lista / tuplas a sets
# ----------------------
# - manera fácil de eliminar elementos repetidos

lista = [10, -5, 20, 10, 30, 25, 20]
tupla = [10, -5, 20, 10, 30, 25, 20]

print(lista)
print(tupla)

set_1 = set(lista)
set_2 = set(tupla)
print(set_1) # {10, 20, 25, -5, 30}
print(set_2) # {10, 20, 25, -5, 30}

lista = list(set_1)
tupla = tuple(set_2)

print(lista) # [10, 20, 25, -5, 30]
print(tupla) # (10, 20, 25, -5, 30)

# ---------------------------------
# Casting a Diccionario => CUIDADO
# ---------------------------------
# - la colección debe tener sentido
# - con la estructura del diccionario
# - debe ser una colección de colecciones de 2 elementos (clave/valor)


# ==> Esto es ERROR
lista = [1,2,3]
#dict_1 = dict(lista) # TypeError: cannot convert dictionary update sequence element #0 to a sequence


# ==> Esto es POSIBLE!
lista = [
['A' , 10],
['B' , 15],
['C' , 20],
['D' , 25],
]

print( lista )

dict_1 = dict(lista)
print(dict_1) # {'A': 10, 'B': 15, 'C': 20, 'D': 25}

# ==> de nuevo ERROR

lista = [
['A' , 10, 100],
['B' , 15, 200],
['C' , 20, 300],
['D' , 25, 400],
]

#dict_1 = dict(lista) # ValueError: dictionary update sequence element #0 has length 3; 2 is required

coleccion = (
(1,2),
(3,4),
(5,6),
)

print(coleccion) # ((1, 2), (3, 4), (5, 6))

dict_1 = dict(coleccion)
print(dict_1) # {1: 2, 3: 4, 5: 6}




# ≡≡≡≡≡≡≡≡≡≡≡≡≡≡≡≡≡≡≡≡≡≡≡≡≡≡≡≡≡≡≡
# 40) Funciones
print('\n\n40) Funciones\n')
# ≡≡≡≡≡≡≡≡≡≡≡≡≡≡≡≡≡≡≡≡≡≡≡≡≡≡≡≡≡≡≡

# ----------------
# Función Básica
# ----------------

nombre = 'Sebas'
edad = 36
nota = 18.5

print( '{} tiene {} años y su nota final es de {}'.format(
    nombre, edad, nota
) )
# Sebas tiene 36 años y su nota final es de 18.5

# ==> definición de una función
def presentar_estudiante(a, b, c): # PARÁMETROS => definición
    print( '{} tiene {} años y su nota final es de {}'.format(a, b, c) )
# end def

# ==> inovación de una función / llamar a la función / ejecutar a la función
presentar_estudiante(nombre, edad, nota) # ARGUMENTOS => invocación
# Sebas tiene 36 años y su nota final es de 18.5

presentar_estudiante('Daniel', 15, 10.6) # Daniel tiene 15 años y su nota final es de 10.6
presentar_estudiante('Juan', 53, 18.5) # Juan tiene 53 años y su nota final es de 18.5


# ---------------------
# Parámetros y Retorno
# ---------------------
# - Un función puede o no tener parámetros
# - y puede o no retornar algún valor => keyword 'return'
# - (las funciones tienen nombres de verbos)

# ==> sin parámetros / sin retorno
def saludar():
    print('hola') # imprimir en la consola / no es retorno
# end def

saludar() # hola

# ==> con parámetros / sin retorno
def despedirse(nombre):
    print('Chao {} !!'.format(nombre))
# end def

despedirse('Mateo') # Chao Mateo !!
despedirse('Santiago') # Chao Santiago !!


# ==> con parámetros / con retorno
def sumar(a, b):
    return a + b
# end def

sumar(5,6)

# imprimiendo el valor retornado por la función
print( sumar(5,6) ) # 11

resultado = sumar(80,15)
print(resultado , type(resultado)) # 95 <class 'int'>


# ==> sin parámetros / con retorno
# (no tiene mucho sentido, pero no es error)
def devolver_10():
    return 10
# end def

print( devolver_10() ) # 10


# ---------------------------
# Pueden Redefinirse N veces
# ---------------------------
def sumar(a, b):
    return a + b
# end def

print( sumar(10,15) ) # 25

def sumar(a, b):
    print( a + b + 100 )
# end def

sumar(1,2) # 103

# --------------------------------------------
# Parámetros => Existen solo en las funciones
# --------------------------------------------
# - pueden repetirse
# - pueden tener el mismo nombre que variables creadas afuera
# - no afecta la función

a = 10
b = 20

def multiplicar(a,b):
    return a*b
# end def

def restar(a,b):
    return a-b
# end def

print()
print(a,b) # 10 20
print( multiplicar(a,b) ) # 200
print( multiplicar(7,2) ) # 14
print( restar(a,b) ) # -10
print( restar(7,2) ) # 5
print(a,b) # 10 20


# ---------------------------------------
# pass => definir función y trabar luego
# ---------------------------------------
def calcular_algo(a,b,c,d,e):
    pass
# end def

# -------
# return
# -------
# - marca el fin de la función
# - pueden haber varios, con un condicional


# ==> return marca el fin de la función
def saludar(nombre, edad):
    return 'Hola {}, tienes {} años!'.format(nombre, edad)
    print('hola de nuevo...')
# end def

print( saludar('Dani',20) ) # Hola Dani, tienes 20 años!

# ==> varios return
def saludar(idioma):
    if idioma.lower() == 'esp':
        return 'buenos días'
    elif idioma.lower() == 'eng':
        return 'good morning'
    elif idioma.lower() == 'deu':
        return 'Guten Tag...'
    else:
        return 'holaaaaaaaaaa'
# end def

print( saludar('a') ) # holaaaaaaaaaa
print( saludar('esp') ) # buenos días
print( saludar('ENG') ) # good morning
print( saludar('deU') ) # Guten Tag...
#print( saludar() ) # TypeError: saludar() missing 1 required positional argument: 'idioma'

# --------------------
# función en función
# --------------------

def doblar_numero(x):
    return x * 2
# end def

def triplicar_numero(x):
    return x * 3
# end def

def presentar_resultados(x):
    print( 'El número doblado es =', doblar_numero(x) )
    print( 'El número triplicado es =', triplicar_numero(x) )
# end def

presentar_resultados(6)
#El número doblado es = 12
#El número triplicado es = 18


# -----------------------
# parámetros por defecto
# -----------------------

# ==> recordar print + end
# - este end es un parámetro por defecto '\n'
print('Hola')
print('Sebas')
print('Hola', end='-----')
print('Dani')

# ==> podemos definir las nuestras
def que_aprendemos( lenguaje='Python' ):
    print('Nosotros aprendemos', lenguaje)
# end def

que_aprendemos('Fisica') # Nosotros aprendemos Fisica
que_aprendemos('Química') # Nosotros aprendemos Química
que_aprendemos() # Nosotros aprendemos Python

# ==> SIEMPRE al final
def ingredientes_pasta(tipo_pasta, salsa, carne='carne molida', condimento='oregano'):
    print('La pasta tiene: {}, {}, {} y {}'.format(
    tipo_pasta,
    salsa,
    carne,
    condimento
    ))
# end def

ingredientes_pasta('spagethi', 'pesto') # La pasta tiene: spagethi, pesto, carne molida y oregano
ingredientes_pasta('spagethi', 'pesto', 'pollo') # La pasta tiene: spagethi, pesto, pollo y oregano
ingredientes_pasta('spagethi', 'pesto', 'pollo bbq', 'ajo molido') # La pasta tiene: spagethi, pesto, pollo bbq y ajo molido
ingredientes_pasta('spagethi', 'pesto', condimento='pimienta', carne='bolitas de res' ) # La pasta tiene: spagethi, pesto, bolitas de res y pimienta




# ≡≡≡≡≡≡≡≡≡≡≡≡≡≡≡≡≡≡≡≡≡≡≡≡≡≡≡≡≡≡≡≡≡≡≡≡≡≡≡
# 41) Funciones Recursivas
print('\n\n41) Funciones Recurvivas\n')
# ≡≡≡≡≡≡≡≡≡≡≡≡≡≡≡≡≡≡≡≡≡≡≡≡≡≡≡≡≡≡≡≡≡≡≡≡≡≡≡
# - función que se llama a sí misma
# - cualquier cosa que se pueda hacer con una función recursiva
# - se puede hacer con función normal / bucle / condicional
# - CUIDADO: de caer en una función que nunca termina

# -----
# EJ 1
# -----
def conteo_atras(x):
    if x > 0:
        print( '{} segundos para año nuevo!'.format(x) )
        conteo_atras(x-1)
# end def

conteo_atras(5)

# Ej de consola:
"""
5 segundos para año nuevo!
4 segundos para año nuevo!
3 segundos para año nuevo!
2 segundos para año nuevo!
1 segundos para año nuevo!
"""


# -----
# EJ 2
# -----
# sumatorio(5) = 1+2+3+4+5 = 15

def sumatorio(x):
    if x > 0:
        return x + sumatorio(x-1)
    else:
        return 0
# end def

print( sumatorio(5) ) # 15
print( sumatorio(3) ) # 6


# -----
# EJ 3
# -----
# factorial(5) = 5*4*3*2*1 = 120
# 5 !

print( math.factorial(5) ) # 120

# ==> con función recursiva
def factorial(x):
    if x > 0:
        return x * factorial(x-1)
    else:
        return 1
# end def

print( factorial(5) ) # 120
print( factorial(3) ) # 6

# ==> con función normal + bucle

def factorial_2(x):
    resultado = 1
    while x > 0:
        #resultado = resultado * x
        resultado *= x
        x -= 1 # x = x - 1
    # end while
    return resultado
# end def

print( factorial_2(5) ) # 120
print( factorial_2(3) ) # 6

"""
def factorial(x):
    if x > 0:
        return x * factorial(x-1)
    else:
        return 1
# end def

factorial(3) = 3*2*1
1) return 3 * factorial(3-1)
2) factorial(3-1) = factorial(2) = return 2 * factorial(2-1)
3) factorial(2-1) = factorial(1) = return 1 * factorial(1-1)
4) factorial(1-1) = factorial(0) = return 1
# => 3 * 2 * 1 * 1
# => 6
"""




# ≡≡≡≡≡≡≡≡≡≡≡≡≡≡≡≡≡≡≡≡≡≡≡≡≡≡≡≡≡≡≡≡≡≡≡≡≡≡
# 42) Scope de Variables
print('\n\n42) Scope de Variables\n')
# ≡≡≡≡≡≡≡≡≡≡≡≡≡≡≡≡≡≡≡≡≡≡≡≡≡≡≡≡≡≡≡≡≡≡≡≡≡≡

# ---------------
# Global y Local
# ---------------
# - global => todo en el código con indentación 0
# - local  => todo lo que está dentro de las funciones
# - 1 sólo ámbito GLOBAL / N ámbitos LOCALES

variable_a = 10 # GLOBAL

def hacer_algo():
    variable_b = 20
    print(variable_b) # LOCAL
# end def

print( variable_a )
#print( variable_b ) # NameError: name 'variable_b' is not defined.

"""
def hacer_algo_mas():
    print(variable_b)
# end def

hacer_algo_mas() # NameError: name 'variable_b' is not defined.
"""

hacer_algo() # 20


# ---------------
# Keyword global
# ---------------

# ==> podemos mostrar una variable global dentro de local
print()

a = 20

def mostrar():
    a
    print(a)
    print(a * 5)
# end def

mostrar()
#20
#100


# ==> NO se puede modificar directamente la variable global dentro de local
# - en el siguiente ejemplo
# - ambas variables se llaman => a
# - pero son distintas, una es global / otra es local

a = 20 # global

def intento_modificar():
    a = 100
    return a
# end def

print(a) # 20
print( intento_modificar() ) # 100
print(a) # 20


def intento_2(a):
    a = 150
    print(a)
# end def

print('\nintento 2:')
intento_2(2) # 150
print(a) # 20
intento_2(a) # 150
print(a) # 20

# ==> Se puede modificar con keyword global

a = 30 # global

def cambiar_variable():
    global a # IMPORTANTE !!!!
    a += 20 # a = a + 20
    print('Se cambió el valor de a , a = {}'.format(a))
# end def

print('\nkeyword global:')
print(a) # 30
cambiar_variable() # Se cambió el valor de a , a = 50
print(a) # 50




# ≡≡≡≡≡≡≡≡≡≡≡≡≡≡≡≡≡≡≡≡≡≡≡≡≡≡≡≡≡≡≡≡≡≡
# 43) Funciones *args
print('\n\n43) Funciones *args\n')
# ≡≡≡≡≡≡≡≡≡≡≡≡≡≡≡≡≡≡≡≡≡≡≡≡≡≡≡≡≡≡≡≡≡≡
# - función con argumentos arbitrarios
# - número indefinido de parámetros
# - que se guardan como tupla

# ----------------
# ¿qué son *args?
# ----------------
def que_son_args(*args):
    print( args , type(args) )
# end def

que_son_args(1,2,3,4,5,'a',True)
# (1, 2, 3, 4, 5, 'a', True) <class 'tuple'>


# ---------------------
# aplicación con *args
# ---------------------
def sumatoria(*args):
    resultado = 0
    for valor in args:
        resultado += valor # resultado = resultado + valor
    # end for
    return resultado
# end def

print( sumatoria(1,5,6) ) # 12
print( sumatoria(1,2,3,4,5) ) # 15


# ----------------------------------------------
# el nombre args => no es relevante, pero si *
# ----------------------------------------------
def calcular_promedio(*numeros):
    resultado = 0
    for numero in numeros:
        resultado += numero
    # end for
    resultado = resultado / len(numeros)
    return resultado
# end def

print( calcular_promedio(10,18,15,20) ) # 15.75




# ≡≡≡≡≡≡≡≡≡≡≡≡≡≡≡≡≡≡≡≡≡≡≡≡≡≡≡≡≡≡≡≡≡≡≡≡≡≡
# 44) Funciones **kwargs
print('\n\n44) Funciones **kwargs\n')
# ≡≡≡≡≡≡≡≡≡≡≡≡≡≡≡≡≡≡≡≡≡≡≡≡≡≡≡≡≡≡≡≡≡≡≡≡≡≡
# - función con argumentos arbitrarios asociados a clave
# - número indeterminado de parámetros
# - asociados a una clave
# - se los puede empacar en un diccionario

# --------------------
# ¿qué son **kwargs?
# --------------------
def que_son_kwargs(**kwargs):
    print( kwargs , type(kwargs) )
# end def

que_son_kwargs( nombre='sebas', edad=36, nota=18.5 )
# {'nombre': 'sebas', 'edad': 36, 'nota': 18.5} <class 'dict'>


# ------------------------
# aplicación con **kwargs
# ------------------------
def calcular_nota_final(**kwargs):
    nota_final = kwargs['nota_deberes'] * 0.3 + kwargs['nota_examen'] * 0.7
    print('La nota final es de =', nota_final)
# end def

calcular_nota_final( nota_deberes=18, nota_examen=14 ) # La nota final es de = 15.2
calcular_nota_final( nota_deberes=20, nota_examen=11 ) # La nota final es de = 13.7
#calcular_nota_final( nota_deberes=20, nota_examn=11 ) # KeyError: 'nota_examen'


# ------------------------------------------------
# el nombre kwargs => no es relevante, pero si **
# ------------------------------------------------

def describir_persona(**caracteristicas):
    print('Características de Persona:')
    for clave, valor in caracteristicas.items():
        print( '{} : {}'.format(clave, valor) )
    # end for
# end def

describir_persona(
nombre='Sebas',
apellido='Silva',
edad=36,
profesion='Ing. Mecánico',
pais='Alemania'
)

"""
Características de Persona:
nombre : Sebas
apellido : Silva
edad : 36
profesion : Ing. Mecánico
pais : Alemania
"""




# ≡≡≡≡≡≡≡≡≡≡≡≡≡≡≡≡≡≡≡≡≡≡≡≡≡≡≡≡≡≡≡≡
# 45) Función Lambda
print('\n\n45) Función Lambda\n')
# ≡≡≡≡≡≡≡≡≡≡≡≡≡≡≡≡≡≡≡≡≡≡≡≡≡≡≡≡≡≡≡≡
# - función anónima
# - N argumentos => 1 sola expresión
# - como un "shortcut" => lo usamos luego lo descartamos

# ---------------------------
# Función Normal vs. Lambda
# ---------------------------

# ==> función normal
def suma_normal(a,b):
    return a + b
# end def

print( suma_normal(4,5) ) # 9

# ==> función lambda
suma_lambda = lambda a,b : a + b

print( suma_lambda(2,6) ) # 8


# --------------------------
# Lambda con valores String
# --------------------------
saludar = lambda nombre, edad : 'Hola soy {}, tengo {} años'.format(nombre, edad)

print( saludar('Diego', 20) ) # Hola soy Diego, tengo 20 años
print( saludar('Andrea', 34) ) # Hola soy Andrea, tengo 34 años

# ------------------------------
# Lambda con Operador Ternario
# ------------------------------

# ==> Recordar: Operador Ternario
edad = 12
mensaje = 'mayor de edad' if edad >= 18 else 'menor de edad'
print(mensaje) # menor de edad

# ==> Lambda + Operador Ternario
check_temperatura = lambda temp : 'Frío' if temp < 10 else 'Buen Clima'

print( check_temperatura(10) ) # Buen Clima
print( check_temperatura(15) ) # Buen Clima
print( check_temperatura(8) ) # Frío


# --------------------------
# Lambda => Función Anónima
# --------------------------
# - lambda puede ser el retorno de una función por ej.

def multiplicador(x):
    return lambda numero : numero * x
# end def

mult_5 = multiplicador(5)
print(mult_5)
# <function multiplicador.<locals>.<lambda> at 0x7fe9065f1870>

print( mult_5(20) ) # 100

# ==> 1 sola línea !!
mult_5_20 = multiplicador(5)(20)
print(mult_5_20) # 100




# ≡≡≡≡≡≡≡≡≡≡≡≡≡≡≡≡≡≡≡≡≡≡≡≡≡≡≡≡≡≡≡≡≡≡≡≡≡≡≡≡≡≡
# 46) Funciones como Variables
print('\n\n46) Funciones como Variables\n')
# ≡≡≡≡≡≡≡≡≡≡≡≡≡≡≡≡≡≡≡≡≡≡≡≡≡≡≡≡≡≡≡≡≡≡≡≡≡≡≡≡≡≡
# - todo en Python puede ser variable
# - en Python todo es un objeto (POO)

a = 20
print(type(a)) # <class 'int'>

# --------------------
# Función a Variable
# --------------------
def resta(x,y):
    return x - y
# end def

print( resta , type(resta) ) # <function resta at 0x7efc3c495900> <class 'function'>
print( hex(id(resta)) ) # 0x7efc3c495900

# -------------------------------
# Funciones Internas a Variables
# -------------------------------
print( 'hola mundo' )
print( print , type(print) )
# <built-in function print> <class 'builtin_function_or_method'>

# => puedo cambiarle el nombre a print ???
imprimir_en_consola = print

imprimir_en_consola('hola mundo') # hola mundo




# ≡≡≡≡≡≡≡≡≡≡≡≡≡≡≡≡≡≡≡≡≡≡≡≡≡≡≡≡≡≡≡≡≡≡≡≡≡≡≡≡≡≡≡≡≡≡≡≡≡≡≡≡≡≡≡≡≡≡≡≡≡≡≡≡≡≡≡≡
# 47) Funciones de Orden Superior (High Order Functions)
print('\n\n47) Funciones de Orden Superior (High Order Functions)\n')
# ≡≡≡≡≡≡≡≡≡≡≡≡≡≡≡≡≡≡≡≡≡≡≡≡≡≡≡≡≡≡≡≡≡≡≡≡≡≡≡≡≡≡≡≡≡≡≡≡≡≡≡≡≡≡≡≡≡≡≡≡≡≡≡≡≡≡≡≡
# - Una función de orden superior puede ser 1 de las 2 siguientes:
#   a) Cuando acepta otra función como ARGUMENTO
#   b) Cuando retorna una 2da función definida en la 1era

# ----------------------------------------------
# a) Cuando acepta otra función como ARGUMENTO
# ----------------------------------------------

# ===> funciones normales
def gritando(msg):
    return msg.upper()
# end def

def en_voz_baja(msg):
    return msg.lower()
# end def

# ===> función de alto grado (high order function)
def saludar(funcion):
    saludo = funcion('Hola mi Estimado! Saludos!!')
    print(saludo)
# end def

# ===> Ejecutando high order function
# - las funciones-argumento se pasan como firma, sin ejecutar !!

saludar(gritando) # HOLA MI ESTIMADO! SALUDOS!!
saludar(en_voz_baja) # hola mi estimado! saludos!!


# ------------------------------------------------------
# b) Cuando retorna una 2da función definida en la 1era
# ------------------------------------------------------
# - EJ: una fórmula sencilla de la física
#   velocidad = distancia / tiempo

# ===> como función normal
def velocidad(distancia, tiempo):
    return distancia / tiempo
# end def

d = 10 # 10 metros
t = 60 # 60 segundos = 1 minuto

print( velocidad(d,t) ) # 0.16666666666666666


# ===> como high order function
def distancia(d):
    def tiempo(t):
        return d/t
    # end def
    return tiempo
# end def

calcular_velocidad_distancia = distancia(10)
calcular_velocidad_distacia_tiempo = calcular_velocidad_distancia(60)

print(calcular_velocidad_distancia) # <function distancia.<locals>.tiempo at 0x7f907f7adbd0>
print(calcular_velocidad_distacia_tiempo) # 0.16666666666666666

# otra manera
resultado = distancia(10)(60) # (d)(t)
print(resultado) # 0.16666666666666666




# ≡≡≡≡≡≡≡≡≡≡≡≡≡≡≡≡≡≡≡≡≡≡≡≡≡≡≡≡≡≡
# 48) Decoradores
print('\n\n48) Decoradores\n')
# ≡≡≡≡≡≡≡≡≡≡≡≡≡≡≡≡≡≡≡≡≡≡≡≡≡≡≡≡≡≡
# - patrón de diseño
# - añadir nueva funcionalidad a un elemento / sin modificar la estructura

# ---------------
# SIN decorador
# ---------------
def saludo_sin_decorador():
    print('Hola, un abrazo!')
# end def

saludo_sin_decorador() # Hola, un abrazo!


# --------------
# CON decorador
# --------------

# ==> función decoradora
def funcion_decoradora(funcion):
    def funcion_wrapper():
        print('HOLA !!!!')
        funcion()
        print('Cuídate mucho!....')
    # end def
    
    return funcion_wrapper
# end def

# ==> función con decorador
@funcion_decoradora
def saludo_con_decorador():
    print('Hola, un abrazo, qué bonito es programar!!')
# end def

# ==> invocando
saludo_con_decorador()

"""
HOLA !!!!
Hola, un abrazo, qué bonito es programar!!
Cuídate mucho!....
"""



# ≡≡≡≡≡≡≡≡≡≡≡≡≡≡≡≡≡≡≡≡≡≡≡≡≡≡≡≡≡≡≡≡≡≡≡≡≡≡≡≡≡≡≡≡≡≡≡≡≡≡≡
# 49) sorted / map / filter / reduce
print('\n\n49) sorted / map / filter / reduce\n')
# ≡≡≡≡≡≡≡≡≡≡≡≡≡≡≡≡≡≡≡≡≡≡≡≡≡≡≡≡≡≡≡≡≡≡≡≡≡≡≡≡≡≡≡≡≡≡≡≡≡≡≡
# - Funciones muy muy útiles para tratamiento de datos
# - Su fundamento se aplica en otros lenguajes de programación
# - ej: en javascript (programación web)

"""
    sorted => establecer ordenamiento
    map    => transformar una colección por medio de un cálculo
    filter => filtrado de datos de colección
    reduce => reducir grupo de datos a 1 sólo valor
"""



# ≡≡≡≡≡≡≡≡≡≡≡≡≡≡≡≡≡≡≡≡≡≡≡≡≡≡≡
# 50) sorted()
print('\n\n50) sorted()\n')
# ≡≡≡≡≡≡≡≡≡≡≡≡≡≡≡≡≡≡≡≡≡≡≡≡≡≡≡
# - las mismas nociones que .sort() de listas
# - la diferencia es que no modifica la lista

# -----
# EJ 1
# -----
lista = [20, 15, 8, 90, -5, -50, 20.2]

lista_menor_mayor = sorted(lista)
lista_mayor_menor = sorted(lista , reverse=True)

print('lista =', lista) # lista = [20, 15, 8, 90, -5, -50, 20.2]
print('lista_menor_mayor =', lista_menor_mayor) # lista_menor_mayor = [-50, -5, 8, 15, 20, 20.2, 90]
print('lista_mayor_menor =', lista_mayor_menor) # lista_mayor_menor = [90, 20.2, 20, 15, 8, -5, -50]
print('lista =', lista) # lista = [20, 15, 8, 90, -5, -50, 20.2]


# -----
# EJ 2
# -----
palabras = ['sol', 'planeta', 'investigacion']

orden_menos_mas = sorted(palabras , key=len)
orden_mas_menos = sorted(palabras , key=len, reverse=True)

print( 'palabras =', palabras ) # palabras = ['sol', 'planeta', 'investigacion']
print( 'orden_menos_mas =', orden_menos_mas ) # orden_menos_mas = ['sol', 'planeta', 'investigacion']
print( 'orden_mas_menos =', orden_mas_menos ) # orden_mas_menos = ['investigacion', 'planeta', 'sol']



# ≡≡≡≡≡≡≡≡≡≡≡≡≡≡≡≡≡≡≡≡≡≡≡≡
# 51) map()
print('\n\n51) map()\n')
# ≡≡≡≡≡≡≡≡≡≡≡≡≡≡≡≡≡≡≡≡≡≡≡≡
# - map( funcion , elementos_iterables )
# - transforma una colección por medio de una función
# - "elementos_iterables" => puede ser más de 1 !!
# - retorna un objeto de tipo map

# ----------------------------------
# Ejemplo Básico con Función Normal
# ----------------------------------
def funcion(x):
    return 3*x - 5
# end def

valores = [-20, 5, 16, -8, 12]
resultado_map = map( funcion , valores )
print( resultado_map , type(resultado_map) )
# <map object at 0x7fd55991a2c0> <class 'map'>

# ==> conveniente hacer un CASTING a otro iterable, ej: lista
resultado_final = list(resultado_map)
print( resultado_final , type(resultado_final) )
# [-65, 10, 43, -29, 31] <class 'list'>


# ----------------------------------
# Ejemplo Básico con Función Lambda
# ----------------------------------
# - ej: notas de 3 alumnos ordenadas en lista
# - nota_final = 0.2*deberes + 0.3*proyecto + 0.5*examen

#              A     B   C
nota_deberes = [15, 18, 14]
nota_proyecto = [18, 16, 20]
nota_examen = [16, 17, 15]

nota_final = map(
lambda deberes, proyecto, examen : 0.2*deberes + 0.3*proyecto + 0.5*examen,
nota_deberes,
nota_proyecto,
nota_examen
)

nota_final = list(nota_final)
print(nota_final) # [16.4, 16.9, 16.3]

# ==> con función normal
def calcular_nota_final(deberes, proyecto, examen):
    return 0.2*deberes + 0.3*proyecto + 0.5*examen
# end def

"""
nota_final_2 = map(
calcular_nota_final,
nota_deberes,
nota_proyecto,
nota_examen
)
"""

nota_final_2 = list(map(
calcular_nota_final,
nota_deberes,
nota_proyecto,
nota_examen
))

print(nota_final_2) # [16.4, 16.9, 16.3]




# ≡≡≡≡≡≡≡≡≡≡≡≡≡≡≡≡≡≡≡≡≡≡≡≡≡≡≡
# 52) filter()
print('\n\n52) filter()\n')
# ≡≡≡≡≡≡≡≡≡≡≡≡≡≡≡≡≡≡≡≡≡≡≡≡≡≡≡
# - filter( funcion , elemento_iterable )
# - la función debe retornar True / False => de acuerdo al criterio de filtrado
# - la función puede ser normal / lambda
# - filter => retorna un objeto de tipo filter

# ----------------------------------
# Ejemplo Básico con Función Normal
# ----------------------------------
calificaciones = [13, 14, 18, 10, 20, 15, 16, 14, 19, 11] # / 20

def notas_altas(nota):
    if nota > 14:
        return True
    else:
        return False
# end def

calificaciones_altas = filter( notas_altas , calificaciones )
print( calificaciones_altas , type(calificaciones_altas) )
# <filter object at 0x7f2b0ca02140> <class 'filter'>

calificaciones_altas = tuple(calificaciones_altas)
print( calificaciones_altas , type(calificaciones_altas) )
# (18, 20, 15, 16, 19) <class 'tuple'>


# ----------------------------------
# Ejemplo Básico con Función Lambda
# ----------------------------------

calificaciones_bajas = list(filter(
lambda nota : True if nota <= 14 else False,
calificaciones
))

print(calificaciones_bajas)
# [13, 14, 10, 14, 11]




# ≡≡≡≡≡≡≡≡≡≡≡≡≡≡≡≡≡≡≡≡≡≡≡≡≡≡≡≡
# 53) reduce()
print('\n\n53) reduce()\n')
# ≡≡≡≡≡≡≡≡≡≡≡≡≡≡≡≡≡≡≡≡≡≡≡≡≡≡≡≡
# - reduce ( función , elemento_iterable )
# - OJO: para usarlo hay que importar la librería functools !!!
# - reduce los valores de una colección a 1 sólo !
# - puede considerar un valor inicial

# -------------------------------------
# importar módulo / librería functools
# -------------------------------------
import functools

# ----------------
# Ejemplo Básico
# ----------------
compras_usd = [100.50, 200, 85, 15, 20.99]
suma_compras = lambda x, y : x + y
valor_a_pagar = functools.reduce( suma_compras , compras_usd )
print( valor_a_pagar ) # 421.49

# sería lo mismo
valor_total_2 = sum(compras_usd)
print(valor_total_2) # 421.49


# ------------------
# Ejemplo Complejo
# ------------------
gastos = [
    ['Empleado','gastos_administrativos' , 'gastos_combustible'],
    ['Sebastián', 20.54 , 15.85],
    ['Ximena', 18.24 , 17.98],
    ['Eduardo', 42.65 , 31.23],
    ['Carlos', 18.78 , 14.36],
    ['Andrea', 50.48 , 16.87],
]

gastos_administrativos_totales = functools.reduce(
lambda x,y : x + y, # función de suma para mi reduce

list(map(
lambda x : x[1],
gastos[1:]
))

)

print(gastos_administrativos_totales, 'USD') # 150.69 USD

gastos_administrativos = list(map(
lambda x : x[1],
gastos[1:]
))

print(gastos_administrativos)


# ==> gastos de combustible

gastos_combustible_totales = functools.reduce(
lambda x,y : x + y,

list(map(
lambda x : x[2],
gastos[1:]
))
)

print(gastos_combustible_totales , 'USD') # 96.29 USD




# ≡≡≡≡≡≡≡≡≡≡≡≡≡≡≡≡≡≡≡≡≡≡≡≡≡≡≡≡≡≡≡≡≡≡≡≡≡
# 54) List Comprehension
print('\n\n54) List Comprehension\n')
# ≡≡≡≡≡≡≡≡≡≡≡≡≡≡≡≡≡≡≡≡≡≡≡≡≡≡≡≡≡≡≡≡≡≡≡≡≡
# - manera corta/dinámica/inteligente de crear una lista
# - se lo puede realizar por medio de 3 sintaxis:

"""
    A) lista = [ expresión + bucle FOR en un iterable ]
    B) lista = [ expresión + bucle FOR en un iterable + condicional IF ]
    C) lista = [ expresión + condicional IF/ELSE + bucle FOR en un ITERABLE ]
"""

# ----------------------------------------------------
# A) lista = [ expresión + bucle FOR en un iterable ]
# ----------------------------------------------------
valores = [10, -50, 62, -5, 22, 15, -9]

resultado_1 = [ 2*x - 5 for x in valores ]
print(resultado_1) # [15, -105, 119, -15, 39, 25, -23]

resultado_2 = [ math.sqrt(z) for z in range(1,11) ]
print(resultado_2)
# [1.0, 1.4142135623730951, 1.7320508075688772, 2.0, 2.23606797749979, 2.449489742783178, 2.6457513110645907, 2.8284271247461903, 3.0, 3.1622776601683795]


# ---------------------------------------------------------------------
# B) lista = [ expresión + bucle FOR en un iterable + condicional IF ]
# ---------------------------------------------------------------------
valores = [10, -50, 62, -5, 22, 15, -9]
print( len(valores) ) # 7

resultado = [ 2.5*y - 5/y for y in valores if y > 0 ]
print( resultado , len(resultado) )
# [24.5, 154.91935483870967, 54.77272727272727, 37.166666666666664] 4


# --------------------------------------------------------------------------
# C) lista = [ expresión + condicional IF/ELSE + bucle FOR en un ITERABLE ]
# --------------------------------------------------------------------------
valores = [10, -50, 62, -5, 22, 15, -9]
resultado = [ 'positivo' if z > 0 else 'negativo' for z in valores ]
print(resultado)
# ['positivo', 'negativo', 'positivo', 'negativo', 'positivo', 'positivo', 'negativo']




# ≡≡≡≡≡≡≡≡≡≡≡≡≡≡≡≡≡≡≡≡≡≡≡≡≡≡≡≡≡≡≡≡≡≡≡≡≡≡≡≡≡≡≡
# 55) Dictionary Comprehension
print('\n\n55) Dictionary Comprehension\n')
# ≡≡≡≡≡≡≡≡≡≡≡≡≡≡≡≡≡≡≡≡≡≡≡≡≡≡≡≡≡≡≡≡≡≡≡≡≡≡≡≡≡≡≡
# - manera corta/dinámica/inteligente de crear un diccionario
# - a partir de otro diccionario
# - se lo puede realizar por medio de 4 sintaxis:

"""
    A) dict = {KEY: expresión + bucle FOR (KEY, VALUE) + in + ITERABLE}
    B) dict = {KEY: expresión + bucle FOR (KEY, VALUE) + in + ITERABLE + condicional IF}
    C) dict = {KEY: condicional IF/ELSE + bucle FOR (KEY, VALUE) + in + ITERABLE}
    D) dict = {KEY: función(VALOR) + bucle FOR (KEY, VALUE) + in + ITERABLE}
"""

# notas / 20
# clave : valor
notas = {
    'Daniel' : 16,
    'Pedro' : 14,
    'Sebastián' : 13,
    'Santiago' : 19,
    'Eduardo' : 11,
    'Rodrigo' : 20,
    'Francisco' : 12,
    'María' : 14,
}


# --------------------------------------------------------------------
# A) dict = {KEY: expresión + bucle FOR (KEY, VALUE) + in + ITERABLE}
# --------------------------------------------------------------------
print()
notas_100 = { key : (value/20 * 100) for (key, value) in notas.items() }
print(notas_100)
# {'Daniel': 80.0, 'Pedro': 70.0, 'Sebastián': 65.0, 'Santiago': 95.0, 'Eduardo': 55.00000000000001, 'Rodrigo': 100.0, 'Francisco': 60.0, 'María': 70.0}

# ==> key / value, los nombres no son importantes, pero si el orden!!
notas_100 = { c : float('{:.2f}'.format(v/20*100)) for (c, v) in notas.items() }
print(notas_100)
# {'Daniel': 80.0, 'Pedro': 70.0, 'Sebastián': 65.0, 'Santiago': 95.0, 'Eduardo': 55.0, 'Rodrigo': 100.0, 'Francisco': 60.0, 'María': 70.0}


# -------------------------------------------------------------------------------------
# B) dict = {KEY: expresión + bucle FOR (KEY, VALUE) + in + ITERABLE + condicional IF}
# -------------------------------------------------------------------------------------
print()
estudiantes_aprobados = { clave : valor for (clave, valor) in notas.items() if valor > 14 }
estudiantes_NO_aprobados = { clave : valor for (clave, valor) in notas.items() if valor <= 14 }

print(estudiantes_aprobados) # {'Daniel': 16, 'Santiago': 19, 'Rodrigo': 20}
print(estudiantes_NO_aprobados) # {'Pedro': 14, 'Sebastián': 13, 'Eduardo': 11, 'Francisco': 12, 'María': 14}


# ------------------------------------------------------------------------------
# C) dict = {KEY: condicional IF/ELSE + bucle FOR (KEY, VALUE) + in + ITERABLE}
# ------------------------------------------------------------------------------
print()
aprobado_reprobado = { c : ('aprobado' if v > 14 else 'reprobado') for (c,v) in notas.items() }
print(aprobado_reprobado)
# {'Daniel': 'aprobado', 'Pedro': 'reprobado', 'Sebastián': 'reprobado', 'Santiago': 'aprobado', 'Eduardo': 'reprobado', 'Rodrigo': 'aprobado', 'Francisco': 'reprobado', 'María': 'reprobado'}

for c, v in aprobado_reprobado.items():
    print(c,'->',v)
# end for


# -------------------------------------------------------------------------
# D) dict = {KEY: función(VALOR) + bucle FOR (KEY, VALUE) + in + ITERABLE}
# -------------------------------------------------------------------------
print()

# => ecuador hace 20 años

def check_estudiante(nota):
    if nota > 14 and nota <= 20:
        return 'Aprobado'
    elif nota == 14:
        return 'Supletorio'
    elif nota >= 12 and nota < 14:
        return 'Pierde el Cupo'
    elif nota >= 0 and nota < 12:
        return 'Pierde el Año'
    else:
        return 'ERROR - Nota debe estar entre 0 y 20'
# end def

analisis_estudiante = { clave : check_estudiante(valor) for (clave, valor) in notas.items() }

print(analisis_estudiante)
# {'Daniel': 'Aprobado', 'Pedro': 'Supletorio', 'Sebastián': 'Pierde el Cupo', 'Santiago': 'Aprobado', 'Eduardo': 'Pierde el Año', 'Rodrigo': 'Aprobado', 'Francisco': 'Pierde el Cupo', 'María': 'Supletorio'}

for c,v in analisis_estudiante.items():
    print('Estudiante: {} / {}'.format(c,v))
# end for

"""
Estudiante: Daniel / Aprobado
Estudiante: Pedro / Supletorio
Estudiante: Sebastián / Pierde el Cupo
Estudiante: Santiago / Aprobado
Estudiante: Eduardo / Pierde el Año
Estudiante: Rodrigo / Aprobado
Estudiante: Francisco / Pierde el Cupo
Estudiante: María / Supletorio
"""




# ≡≡≡≡≡≡≡≡≡≡≡≡≡≡≡≡≡≡≡≡≡≡≡≡≡≡≡≡≡≡≡≡≡≡≡≡≡≡≡≡
# 56) Función Interna - zip
print('\n\n56) Función Interna - zip\n')
# ≡≡≡≡≡≡≡≡≡≡≡≡≡≡≡≡≡≡≡≡≡≡≡≡≡≡≡≡≡≡≡≡≡≡≡≡≡≡≡≡
# - empaca 2 o + iterables en un objeto tipo zip
# - el iterable de menor tamaño decide el tamaño del zip
# - básicamente se unen los valores en una tupla

# ---------------
# Ejemplo Básico
# ---------------
l1 = ['A', 'B', 'C']
l2 = [100, 200, 300]

zip_l1_l2 = zip(l1, l2)
print( zip_l1_l2 , type(zip_l1_l2) )
# <zip object at 0x7f5d757e1c80> <class 'zip'>

# ==> más sentido haciendo un casting
resultado = list(zip_l1_l2)
print(resultado)
# [('A', 100), ('B', 200), ('C', 300)]

zip_l1_l2 = zip(l1, l2)

dict_1 = dict(zip_l1_l2)
print(dict_1)
# {'A': 100, 'B': 200, 'C': 300}


# --------------------------------------------------------
# N iterables / el de menor tamaño decide el tamaño final
# --------------------------------------------------------
iter_1 = ['A', 'B', 'C']
iter_2 = [100, 200, 300]
iter_3 = ('USA', 'ECU', 'DEU', 'JPN')

resultado_zip = zip(iter_1, iter_2, iter_3)
resultado_final = tuple( resultado_zip )

print(resultado_final)
# (('A', 100, 'USA'), ('B', 200, 'ECU'), ('C', 300, 'DEU'))




# ≡≡≡≡≡≡≡≡≡≡≡≡≡≡≡≡≡≡≡≡≡≡≡≡≡≡≡≡≡≡≡≡
# 57) Librería Time
print('\n\n57) Librería Time\n')
# ≡≡≡≡≡≡≡≡≡≡≡≡≡≡≡≡≡≡≡≡≡≡≡≡≡≡≡≡≡≡≡≡
# - una opción para trabajar fecha y hora en Python => PERO no la más recomendable
# - crea fechas en función de la hora cero (EPOCH)
# - la hora cero (EPOCH) de la computadora se considera el 1 de enero de 1970
# - útil para crear estampas de tiempo y sleep !!!
# - para fechas / horas => veremos la librería datetime !!!

# ------------------------------
# importación de librería time
# ------------------------------
import time

# -----------
# punto cero
# -----------
print( time.ctime(0) ) # Thu Jan  1 00:00:00 1970

# ------------------------------------
# milisegundos a partir del tiempo 0
# ------------------------------------
# - desde el punto 0
# - hasta el preciso momento de ejecución de este script
print( time.time() ) # 1701659285.7050157


# -------------
# fecha actual
# -------------
# - en el preciso momento de ejecución del script
print( time.ctime( time.time() ) )
# Mon Dec  4 03:09:47 2023


# ---------------------------------------
# aplicación útil => estampas de tiempo
# ---------------------------------------
# - crear una identificación única para algún dato
lista_estudiantes = [
    'Carlos', 'Ana', 'Diego', 'Ximena', 'Adri', 'Sebas', 'Marcelo'
]

identificacion_unica = []

for estudiante in lista_estudiantes:
    identificacion_unica.append( round(time.time() * random.random()) )
# end for

print(identificacion_unica)
# [63458501, 307877323, 271684009, 27168269, 356612388, 1057728778, 385017988]

id_estudiante = zip(identificacion_unica , lista_estudiantes)
tupla_id_estudiante = tuple(id_estudiante)

for elemento in tupla_id_estudiante:
    print(elemento)
# end for

"""
(941751948, 'Carlos')
(93386415, 'Ana')
(909686399, 'Diego')
(70049301, 'Ximena')
(359844215, 'Adri')
(1502787801, 'Sebas')
(1441999506, 'Marcelo')
"""

# -------------
# time.sleep()
# -------------

"""
contador = 5

while contador > 0:
    print('Quedan {} segundos para año nuevo!'.format(contador))
    contador -= 1
    time.sleep(1)
else:
    print('Feliz año nuevo!!')
# end while

#Quedan 5 segundos para año nuevo!
#Quedan 4 segundos para año nuevo!
#Quedan 3 segundos para año nuevo!
#Quedan 2 segundos para año nuevo!
#Quedan 1 segundos para año nuevo!
#Feliz año nuevo!!
"""




# ≡≡≡≡≡≡≡≡≡≡≡≡≡≡≡≡≡≡≡≡≡≡≡≡≡≡≡≡≡≡≡≡≡≡≡≡
# 58) Librería datetime
print('\n\n58) Librería datetime\n')
# ≡≡≡≡≡≡≡≡≡≡≡≡≡≡≡≡≡≡≡≡≡≡≡≡≡≡≡≡≡≡≡≡≡≡≡≡
# - la librería / módulo adecuado para trabajar hora y fecha

# ---------------------------------------------
# importación de la librería / módulo datetime
# ---------------------------------------------
import datetime

# -------------
# fecha actual
# -------------
# - al momento de ejecución del script !!
# - retorna un objeto del tipo "datetime.datetime"

fecha_actual = datetime.datetime.now()
print( fecha_actual ) # 2023-12-04 03:17:50.772528
print( type(fecha_actual) ) # <class 'datetime.datetime'>


# -----------------------------------
# acceso a los elementos de datetime
# -----------------------------------
# - OJO: no son métodos
# - son atributos / propiedades del objeto (teoría de POO)
# - en pocas palabras => no usar los paréntesis al final

"""
Elemento de Acceso          |  Manera de Acceder
-----------------------------------------------------------
acceder al año              |  fecha_datetime.year 
acceder al mes              |  fecha_datetime.month 
acceder al día              |  fecha_datetime.day 
acceder a la hora           |  fecha_datetime.hour
acceder a los minutos       |  fecha_datetime.minute
acceder a los segundos      |  fecha_datetime.second
acceder a los microsegundos |  fecha_datetime.microsecond
"""

print( fecha_actual.year ) # 2023
print( fecha_actual.month ) # 12
print( fecha_actual.hour ) # 3


# ------------------------------
# creando fechas personalizadas
# ------------------------------
# - de 2 maneras
#   a) tupla de 3 valores (año, mes, día)
#   b) tupla de 6 valores (año, mes, día, hora, minutos, segundos)

fecha_1 = datetime.datetime(2001, 7, 20)
fecha_2 = datetime.datetime(2025, 12, 19, 19, 51, 25)

print(fecha_1) # 2001-07-20 00:00:00
print(fecha_2) # 2025-12-19 19:51:25


# -----------------------------
# formato personalizado fácil
# -----------------------------
# - hay muchas maneras de complicarse aquí
# - pero como breve introducción aprenderemos una manera muy fácil

fecha_actual = datetime.datetime.now()
print(fecha_actual) # 2023-12-04 03:23:12.372530

formato_personalizado = '{}/{}/{} - {}h:{}m:{}s'.format(
fecha_actual.year,
fecha_actual.month,
fecha_actual.day,
fecha_actual.hour,
fecha_actual.minute,
fecha_actual.second,
)

print( formato_personalizado ) # 2023/12/4 - 3h:23m:12s

# ---------------------
# reloj en tiempo real
# ---------------------
# => chévere ejercicio

"""
def imprimir_reloj_tiempo_real():
    hoy = datetime.datetime.now()
    print('{}/{}/{} - {}h:{}m:{}s'.format(
           hoy.year,
           hoy.month,
           hoy.day,
           hoy.hour,
           hoy.minute,
           hoy.second,
         ))
# end def

while True:
    imprimir_reloj_tiempo_real()
    time.sleep(1)
# end while
""" 




# ≡≡≡≡≡≡≡≡≡≡≡≡≡≡≡≡≡≡≡≡≡≡≡≡≡≡≡≡≡≡≡≡≡≡≡≡
# 59) keywords as / from
print('\n\n59) keyword as / from\n')
# ≡≡≡≡≡≡≡≡≡≡≡≡≡≡≡≡≡≡≡≡≡≡≡≡≡≡≡≡≡≡≡≡≡≡≡≡
# - as   ==> para redefinir el nombre de una librería módulo
# - from ==> para importar algo específico de un módulo

"""
import random as r
import datetime as dt

print( r.random() ) # 0.38543460526168283
print( dt.datetime.now() ) # 2023-12-04 03:29:30.016278

from math import cos
print( cos(3.1416/3) ) # 0.4999978792725457

from math import pi as constante_pi, sin as seno, cos as coseno
print( coseno( constante_pi / 6 ) ) # 0.8660254037844387
print( seno( constante_pi / 6 ) ) # 0.49999999999999994
"""




# ≡≡≡≡≡≡≡≡≡≡≡≡≡≡≡≡≡≡≡≡≡≡≡≡≡≡≡≡≡≡≡≡≡≡≡≡≡≡
# 60) Operador Walrus :=
print('\n\n60) Operador Walrus :=\n')
# ≡≡≡≡≡≡≡≡≡≡≡≡≡≡≡≡≡≡≡≡≡≡≡≡≡≡≡≡≡≡≡≡≡≡≡≡≡≡
# - a partir de python 3.8 >
# - asignador de expresión
# - asignar variables dentro de alguna función / expresión

# ---------------
# Ejemplo Básico
# ---------------
nombre = 'Sebas'
print(nombre) # Sebas

print( nombre_completo := 'Sebas Silva P.' ) # Sebas Silva P.
print( nombre_completo ) # Sebas Silva P.


# ---------------------
# Ejemplo más complejo
# ---------------------

# ==> sin walrus :=
"""
ingredientes = []
opcion_user = ''

print('Lista de Ingredientes para una Receta:')
while opcion_user != 'salir':
    opcion_user = input('Ingrese un Ingrediente : ')
    ingredientes.append(opcion_user)
else:
    ingredientes.pop()
# end while

print(ingredientes)
"""    


# ==> con walrus :=
"""
ingredientes = []

print('Lista de Ingredientes para una Receta:')
while( opcion_user := input('Ingrese un Ingrediente : ') ) != 'salir':
    ingredientes.append(opcion_user)
# end while

print(ingredientes)
"""




# ≡≡≡≡≡≡≡≡≡≡≡≡≡≡≡≡≡≡≡≡≡≡≡≡≡≡≡≡≡≡≡≡≡≡≡≡≡≡≡≡≡≡≡≡≡≡≡≡≡≡≡
# 61) Gestión de Errores => try-except
print('\n\n61) Gestión de Errores => try-except\n')
# ≡≡≡≡≡≡≡≡≡≡≡≡≡≡≡≡≡≡≡≡≡≡≡≡≡≡≡≡≡≡≡≡≡≡≡≡≡≡≡≡≡≡≡≡≡≡≡≡≡≡≡
# - errores en programación hay básicamente 2
#   a) errores de sintaxis => algo escribimos mal (lo detecta el editor de código)
#   b) errores de ejecución => todo bien escrito, pero algo usamos mal
# - ambos paran la ejecución del programa
# - try-except => para capturar el error y gestionarlo
# - raise => para definir un error personalizado

# ------------------
# Error de Sintaxis
# ------------------
print('hola')
#prin('hola')


# -------------------
# Error de Ejecución
# -------------------
lista = ['a','b','c']
print( lista[0] )
#print( lista[5] ) # IndexError: list index out of range

#resultado = 5/0 # ZeroDivisionError: division by zero


# ------------------
# try-except Básico
# ------------------
# - try => alberga el código peligroso que puede causar error
# - except => presenta el error sin parar la ejecución del programa
print()

try:
    print( 5/0 )
except:
    print('ERROR - algo salió mal...')
# end try-except

print('otra línea')


# ------------------
# Mostrando el error
# ------------------
# - usando Exception y un alias
print()

try:
    print( 5/0 )
except Exception as e:
    print('ERROR - algo salió mal...', e)
# end try-except

print('otra línea')


# ---------------------------------------------
# Estructura Completa: try-except-else-finally
# ---------------------------------------------
"""
try:     aquí va el código que tiene el riesgo de producir error
except:  bloque que se ejecuta en caso de error sin interrumpir el flujo del programa
else:    bloque que se ejecuta cuando NO se da error
finally: bloque que se ejecuta SIEMPRE, haya error o no
"""

def dividir(a,b):
    try:
        resultado = a/b
    except Exception as e:
        print('ERROR | Lo siento, algo salió mal |', e)
    else: # cuando no hay error
        print('Operación con Éxito | Resultado => {}/{} = {:.2f}'.format(a,b,resultado))
    finally: # haya o no error
        print('FIN del método dividir')
    # end try-except
# end method

print('\nTEST:')
dividir(5,0)
dividir(5,2)
dividir(5,'a')


# -----------------
# type(e).__name__
# -----------------
# - devuelve el tipo del error

def dividir(a,b):
    try:
        resultado = a/b
    except Exception as e:
        print('ERROR | Lo siento, algo salió mal |', e, '|', type(e).__name__)
    else: # cuando no hay error
        print('Operación con Éxito | Resultado => {}/{} = {:.2f}'.format(a,b,resultado))
    finally: # haya o no error
        print('FIN del método dividir')
    # end try-except
# end method

print('\nTEST:')
print('----------------------')
dividir(5,0) # ZeroDivisionError
print('----------------------')
dividir(5,2)
print('----------------------')
dividir(5,'a') # TypeError

"""
TEST:
----------------------
ERROR | Lo siento, algo salió mal | division by zero | ZeroDivisionError
FIN del método dividir
----------------------
Operación con Éxito | Resultado => 5/2 = 2.50
FIN del método dividir
----------------------
ERROR | Lo siento, algo salió mal | unsupported operand type(s) for /: 'int' and 'str' | TypeError
FIN del método dividir
"""

# ---------------------------------
# Capturar Excepciones Específicas
# ---------------------------------

def dividir(a,b):
    try:
        resultado = a/b
    except TypeError as e:
        print( type(e).__name__, '||', e )
        print('ERROR - Por favor ingrese un número!')
    except ZeroDivisionError as e:
        print( type(e).__name__, '||', e )
        print('ERROR - La división para CERO no existe!')
    except Exception as e:
        print( type(e).__name__, '||', e )
        print('ERROR - La división no es posible...')
    else: # cuando no hay error
        print('Operación con Éxito | Resultado => {}/{} = {:.2f}'.format(a,b,resultado))
    finally: # haya o no error
        print('FIN del método dividir')
    # end try-except
# end method

print('\nTEST:')
print('----------------------')
dividir(5,0) # ZeroDivisionError
print('----------------------')
dividir(5,2)
print('----------------------')
dividir(5,'a') # TypeError

"""
TEST:
----------------------
ZeroDivisionError || division by zero
ERROR - La división para CERO no existe!
FIN del método dividir
----------------------
Operación con Éxito | Resultado => 5/2 = 2.50
FIN del método dividir
----------------------
TypeError || unsupported operand type(s) for /: 'int' and 'str'
ERROR - Por favor ingrese un número!
FIN del método dividir
"""


# --------------------------------
# Generar Errores Personalizados
# --------------------------------
# - raise => invocamos un error
# - OJO: debemos capturarlo, caso contrario, se para la ejecución del programa

# ==> definición de una función sencilla
print()

def saludar(nombre):
    print('Hola', nombre)
# end def

#saludar()
saludar('Carlos') # Hola Carlos
saludar('123') # Hola 123


# ==> prohibiendo al usuario poner números en el nombre
def saludar(nombre):
    if nombre.isalpha():
        print('Hola', nombre,'!!')
    else:
        print('ERROR')
# end def

print('\nTEST:')
saludar('Carlos') # Hola Carlos !!
saludar('123') # ERROR
saludar('') # ERROR

# ==> utilizando raise
def saludar(nombre):
    if nombre.isalpha():
        print('Hola', nombre,'!!')
    else:
        #print('ERROR')
        raise Exception('ERROR - El nombre solo puede contener letras')
# end def

print('\nTEST:')
saludar('Carlos') # Hola Carlos !!
#saludar('123') # ERROR
#saludar('') # ERROR


# ==> raise + try-except

def saludar(nombre):
    try:
        if nombre.isalpha():
            print('Hola mi estimado', nombre, '!!')
        else:
            raise Exception('ERROR - El nombre solo puede contener letras!')
    except Exception as e:
        print( type(e).__name__, '||', e )
# end def

print('\nTEST:')
saludar('Carlos') # Hola mi estimado Carlos !!
saludar('123') # Exception || ERROR - El nombre solo puede contener letras!
saludar('') # Exception || ERROR - El nombre solo puede contener letras!




# ≡≡≡≡≡≡≡≡≡≡≡≡≡≡≡≡≡≡≡≡≡≡≡≡≡≡≡≡≡≡≡≡≡≡≡≡≡≡≡≡≡≡≡≡≡≡
# 62) Breve Introducción a numpy
print('\n\n62) Breve Introducción a numpy\n')
# ≡≡≡≡≡≡≡≡≡≡≡≡≡≡≡≡≡≡≡≡≡≡≡≡≡≡≡≡≡≡≡≡≡≡≡≡≡≡≡≡≡≡≡≡≡≡

# -----------------
# ¿Por qué numpy?
# -----------------
lista_1 = [5, 3, 7]
lista_2 = [2, 4, 1]

resultado = lista_1 + lista_2
print(resultado) # [5, 3, 7, 2, 4, 1]

# -----------------------------------------------------
# ¿Hay alguna manera de hacer operaciones aritméticas?
# -----------------------------------------------------

# ==> utilizando for
suma_listas = []

for index, numero in enumerate(lista_1):
    suma_listas.append( lista_1[index] + lista_2[index] )
# end for

print( suma_listas ) # [7, 7, 8]


# ==> utilizando while
resta_listas = []
index = 0

while index < len(lista_1):
    resta_listas.append( lista_1[index] - lista_2[index] )
    index += 1
# end while

print( resta_listas ) # [3, -1, 6]


# --------------------------------------------------
# ¿Existe otra manera más fácil? => librería numpy
# --------------------------------------------------

# ==> importando la librería numpy
# - instalar primero: pip install numpy
# - verificar si está instalado: pip list + buscar numpy
# - Replit, tenemos que instalarlo en el shell

import numpy as np # RECORDAR ESTA LÍNEA

# ==> averiguando versión en terminal
print( np.__version__ ) # 1.26.2


# ==> creando un array con numpy / arreglo => [10, 20, 30]
lista_1 = np.array( [5, 3, 7] )
lista_2 = np.array( [2, 4, 1] )

print( lista_1, type(lista_1), len(lista_1) ) # [5 3 7] <class 'numpy.ndarray'> 3
print( lista_2, type(lista_2), len(lista_2) ) # [2 4 1] <class 'numpy.ndarray'> 3

# ==> creando array de numpy con variable de lista
lista_1 = [5, 3, 7]
lista_2 = [2, 4, 1]

array_1 = np.array(lista_1)
array_2 = np.array(lista_2)

print(array_1) # [5 3 7]
print(array_2) # [2 4 1]

# ==> operaciones aritméticas de listas con numpy
suma_listas = array_1 + array_2
resta_listas = array_1 - array_2
producto_listas = array_1 * array_2
division_listas = array_1 / array_2
modulo_listas = array_1 % array_2
potencia_listas = array_1 ** array_2

print( suma_listas ) # [7 7 8]
print( resta_listas ) # [ 3 -1  6]
print( producto_listas ) # [10 12  7]
print( division_listas ) # [2.5  0.75 7.  ]
print( modulo_listas ) # [1 3 0]
print( potencia_listas ) # [25 81  7]


# ==> operaciones escalar & array
lista = [1,2,3]
print( 2 * lista ) # [1, 2, 3, 1, 2, 3]

array = np.array(lista)
r1 = 2 * array
r2 = 10 / array

print(r1) # [2 4 6]
print(r2) # [10.          5.          3.33333333]

# ==> funciones normales con numpy
array = np.array([2,4,1])

def funcion_x(x):
    return 2*x - 5 + x**2
# end def

r1 = funcion_x(2)
r2 = funcion_x(4)
r3 = funcion_x(1)

print( r1 , r2 , r3 ) # 3 19 -2

r = funcion_x(array)
print(r) # [ 3 19 -2]

# ==> libería math & array => NO ES POSIBLE, pero no necesitamos
array = np.array([2,4,1])

r1 = math.sin(2)
r2 = math.sin(4)
r3 = math.sin(1)
print(r1, r2, r3) # 0.9092974268256817 -0.7568024953079282 0.8414709848078965

#r = math.sin(array) # TypeError: only length-1 arrays can be converted to Python scalars


# ==> funciones aritméticas numpy
# https://numpy.org/doc/stable/reference/routines.math.html
array = np.array([2,4,1])

array_seno = np.sin(array)
array_coseno = np.cos(array)
array_tangente = np.tan(array)
array_log_e = np.log(array)
array_log_10 = np.log10(array)

print('\nTEST:')
print( array ) # [2 4 1]
print( array_seno ) # [ 0.90929743 -0.7568025   0.84147098]
print( array_coseno ) # [-0.41614684 -0.65364362  0.54030231]
print( array_tangente ) # [-2.18503986  1.15782128  1.55740772]
print( array_log_e ) # [0.69314718 1.38629436 0.        ]
print( array_log_10 ) # [0.30103    0.60205999 0.        ]


# ==> linspace
# - generar una distribución estándar de números desde un inicio a un final

distribucion_1_100_10 = np.linspace(1.0, 100.0, num=10)
#print(distribucion_1_100_10)
# [  1.  12.  23.  34.  45.  56.  67.  78.  89. 100.]

distribucion_500_1000_50 = np.linspace(50.0, 1000.0, num=50)
#print(distribucion_500_1000_50)




# ≡≡≡≡≡≡≡≡≡≡≡≡≡≡≡≡≡≡≡≡≡≡≡≡≡≡≡≡≡≡≡≡≡≡≡≡≡≡≡≡≡≡≡≡≡≡≡≡≡≡
# 63) Breve Introducción a Matplotlib
print('\n\n63) Breve Introducción a Matplotlib\n')
# ≡≡≡≡≡≡≡≡≡≡≡≡≡≡≡≡≡≡≡≡≡≡≡≡≡≡≡≡≡≡≡≡≡≡≡≡≡≡≡≡≡≡≡≡≡≡≡≡≡≡

# ---------------------
# ¿Por qué matplotlib?
# ---------------------
# - una librería externa de python, súper útil
# - nos ayuda a realizar gráficas con datos numéricos
# - Referencia: https://www.w3schools.com/python/matplotlib_intro.asp


# ------------------------
# importación del módulo
# ------------------------
# - no viene por defecto cuando se instala python
# - instalar en el CMD:
"""
python -m pip install -U pip
python -m pip install -U matplotlib
"""
# - verificar si está instalado: pip list + buscar matplotlib
# - Replit permite instalarlo con el SHELL

import matplotlib


# -------------------------------
# Averiguar versión en Terminal
# -------------------------------
print( matplotlib.__version__ ) # 3.8.2


# ----------------------------------
# importación específica de pyplot
# ----------------------------------
import matplotlib.pyplot as plt  # RECORDAR ESTA LÍNEA


# -----------------------
# plot básico con listas
# -----------------------
"""
valores_x = [1,2,3,4,5]
valores_y = [10,15,12,18,20]

plt.plot( valores_x , valores_y )
plt.show()
"""

# ---------------------------
# Marcadores / Línea / Color
# ---------------------------
# - marker|line|color
# - https://www.w3schools.com/python/matplotlib_markers.asp

# MARCADORES
"""
    Marcador        Descripción
    'o'             Círculo
    '*'             Estrella
    'X'             Equis
"""

# LÍNEA
"""
    Sintaxis        Descripción
    '-'             Línea Sólida
    ':'             Línea de puntos
    '--'            Línea entrecortada
"""

# COLORES
"""
    Sintaxis        Descripción
    'r'             Rojo
    'g'             Verde
    'b'             Azul
"""

"""
valores_x = [1,2,3,4,5]
valores_y = [10,15,12,18,20]

plt.plot( valores_x , valores_y, 'X--g' )
plt.show()
"""

# -----------------------------------------------
# Tamaño marcador => markersize => ms
# Color borde marcador => markeredgecolor => mec
# Color fondo marcador => markerfacecolor  => mfc
# -----------------------------------------------

"""
valores_x = [1,2,3,4,5]
valores_y = [10,15,12,18,20]

plt.plot( 
valores_x,
valores_y,
'o--g',
ms = 15,
mfc = 'b',
mec = 'r'
)

plt.show()
"""

# ------------------------------------
# Tamaño de línea => linewidth => lw
# ------------------------------------

"""
valores_x = [1,2,3,4,5]
valores_y = [10,15,12,18,20]

plt.plot( 
valores_x,
valores_y,
'o--g',
linewidth = 3,
ms = 15,
mfc = 'b',
mec = 'r'
)

plt.show()
"""

# ----------------------------
# Título & Etiquetas de Ejes
# ----------------------------
# Título => plt.title('')
# Etiqueta / Label en X => plt.xlabel('')
# Etiqueta / Label en Y => plt.ylabel('')

"""
valores_x = [1,2,3,4,5]
valores_y = [10,15,12,18,20]

plt.title('Valores de X vs. Valores de Y')
plt.xlabel('Valores de X')
plt.ylabel('Valores de Y')

plt.plot( 
valores_x,
valores_y,
'o--g',
linewidth = 3,
ms = 8,
mfc = 'b',
mec = 'r'
)

plt.show()
"""

# --------------------------------
# Incorporar Grilla => plt.grid()
# --------------------------------
# - Grilla en X, Y => plt.grid()
# - Grilla en X    => plt.grid(axis = 'x')
# - Grilla en Y    => plt.grid(axis = 'y')

"""
valores_x = [1,2,3,4,5]
valores_y = [10,15,12,18,20]

plt.title('Valores de X vs. Valores de Y')
plt.xlabel('Valores de X')
plt.ylabel('Valores de Y')

plt.plot( 
valores_x,
valores_y,
'o--g',
linewidth = 3,
ms = 8,
mfc = 'b',
mec = 'r'
)

#plt.grid()
#plt.grid(axis='x')
plt.grid(axis='y')

plt.show()
"""

# -------------------
# Tipos de Gráficos
# -------------------
# - Dispersión / Scatter => plt.scatter(x,y)
# - Barras / Bars => plt.bar(x,y)
# - Pastel / Pie => plt.pie(y)

# DISPERSIÓN & BARRAS
"""
valores_x = [1,2,3,4,5]
valores_y = [10,15,12,18,20]

plt.title('Valores de X vs. Valores de Y')
plt.xlabel('Valores de X')
plt.ylabel('Valores de Y')

#plt.scatter(valores_x, valores_y)
plt.bar(valores_x, valores_y)

plt.show()
"""

# PASTEL
"""
valores_y = [15, 20, 25, 30, 10] # sumados deben dar 100 / 1 pastel = 100 %
etiquetas = ['USA', 'ECU', 'DEU', 'JPN', 'ESP']
#plt.pie(valores_y)
plt.pie(valores_y , labels=etiquetas)
plt.show()
"""



# ≡≡≡≡≡≡≡≡≡≡≡≡≡≡≡≡≡≡≡≡≡≡≡≡≡≡≡≡≡≡≡≡≡≡≡≡≡
# 64) Matplotlib + Numpy
print('\n\n64) Matplotlib + Numpy\n')
# ≡≡≡≡≡≡≡≡≡≡≡≡≡≡≡≡≡≡≡≡≡≡≡≡≡≡≡≡≡≡≡≡≡≡≡≡≡

# => ojo recordar siempre la importación al inicio del script!!

# ----------------------------
# A) Función de valores de X
# ----------------------------
def funcion_x(x):
    return x**2 - 3/x + 15
# end def

# -------------------------------------------
# B) Valores de X / Valores de Y con numpy
# -------------------------------------------
valores_x = np.linspace(1.0, 100.0, num=50)
valores_y = funcion_x(valores_x)

#print(valores_x)
#print(valores_y)


# -------------------------------------
# C) Configurar + Ejecutar Matplotlib
# -------------------------------------

plt.title('y = x**2 - 3/x + 15')
plt.xlabel('Valores en X')
plt.ylabel('Valores en Y')

plt.plot(
valores_x,
valores_y,
'o-r',
linewidth = 1,
ms = 1.5,
mfc = 'b',
mec = 'b'
)

plt.grid()

plt.show() # IMPORTANTE !!!
